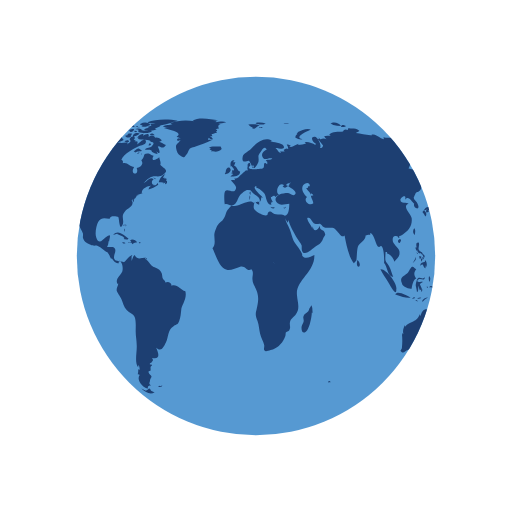
t = 0.00 s
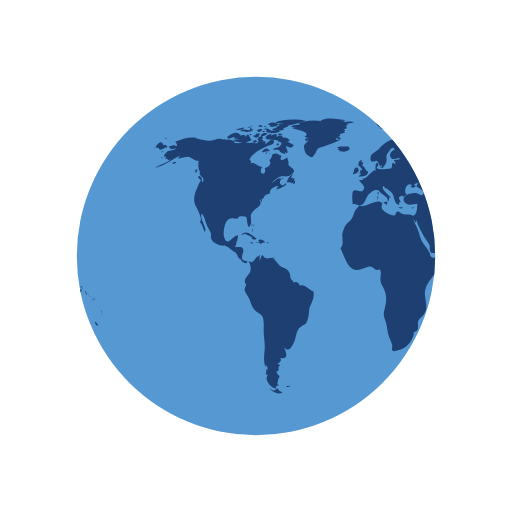
t = 0.50 s
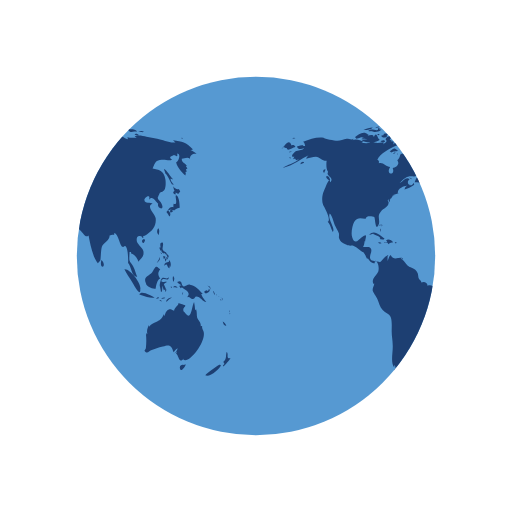
t = 1.00 s
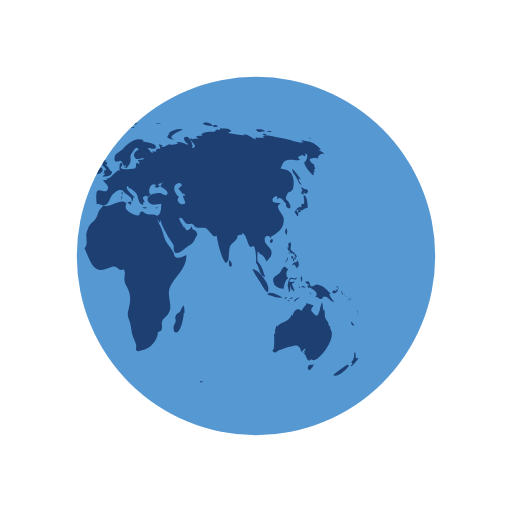
t = 1.50 s

The animated SVG that drew these frames (rendered in a browser with its animation timeline set to each time). Animation: 2 SMIL elements (animateTransform=2); one cycle of 2.00 s, repeats indefinitely.

<?xml version="1.0" encoding="utf-8"?>
<svg xmlns="http://www.w3.org/2000/svg" xmlns:xlink="http://www.w3.org/1999/xlink" style="margin: auto; background: rgba(0, 0, 0, 0) none repeat scroll 0% 0%; display: block; shape-rendering: auto;" width="104px" height="104px" viewBox="0 0 100 100" preserveAspectRatio="xMidYMid">
<defs> <clipPath id="ldio-mpflvf8plnc-cp"> <circle cx="50" cy="50" r="35"></circle> </clipPath> </defs>
<circle cx="50" cy="50" r="35" fill="#5699d2"></circle>
<g clip-path="url(#ldio-mpflvf8plnc-cp)">
  <path transform="scale(2) translate(-25 -25)" fill="#1d3f72" d="M64.4,74.4c0.3,0.3,0.2,0.3-0.3,0.3C64.1,74.3,64.2,74.5,64.4,74.4z M31.4,75.4c-0.2,0.1-0.3-0.2-0.5,0.1c0.3,0.2,0.6,0.1,0.8-0.1C31.6,75.2,31.6,75.4,31.4,75.4z M84.9,36.9c-0.3,0.2-0.8-0.1-1.1-0.5 c0.1,0.2,0.1,0.6,0.3,0.9c-0.5,0.2-0.2,0.6,0.2,0.7c0-0.1,0-0.3,0-0.4c0.2,0.1,0.4,0.2,0.5,0.3c0.2-0.2,0.2-0.3,0.4-0.5 C85.1,37.2,85,37,84.9,36.9z M85.1,40.6c0-0.6-0.1-2.1-0.6-2.4c-0.6-0.4,0.5,2.1-0.6,1.6c0,0.2-0.1,0.5,0,0.7 c-0.8-0.3-0.9,0.5-1.4,0.9c0.3,0.3,0.4,0.6,0.6,0.9c0.3-0.4,0.2-0.9-0.3-1.2c0.2,0,0.4-0.2,0.6-0.2c0.2,0,0.6,0.2,0.6,0.2 C84.2,41,84.5,40.7,85.1,40.6z M83.7,41c-0.4-0.1-0.7,0.2-0.3,0.6c0.2-0.4,0-0.1,0.3-0.2C83.8,41.2,83.6,41.1,83.7,41z M93.5,62.8 c0.1,0.5,0.3,0.9,0.7,0.8C94.1,63.3,93.8,63,93.5,62.8z M93,71.2c-0.1-0.1-2.5,1.6-2.9,2.1c0.8,0.5,2.9-1.2,3.1-2.1 C93,71.5,92.9,71.2,93,71.2z M95,69.9c-0.4,0.2-0.6,0-0.5-0.4c0,0.1-0.1,0.2-0.1,0.3c0.1-0.5,0.1-0.8-0.1-1.1 c-0.3,0.7,0.1,1.4-0.7,2c0.3,0.3,0.3,0.4-0.1,0.7c0.1,0,0.1,0.1,0.1,0.2C93.9,71.3,95,70.2,95,69.9z M82,50.6 c0.2-0.2,0.3-0.2,0.3-0.5c-0.1,0-0.3-0.1-0.4-0.1C81.9,50.2,81.9,50.4,82,50.6z M82.4,50.6c-0.3-0.4-0.2,0.1-0.1,0.5 c0.2-0.3,0.3-0.5,0.2-0.9C82.5,50.4,82.4,50.5,82.4,50.6z M82.8,49.7c-0.1,0-0.2,0-0.3,0c0,0.1,0.2,0.4,0.2,0.5c-0.1,0-0.1,0-0.2,0 c0.1,0.2,0.1,0.3,0.2,0.5c0.1-0.2,0.1-0.2,0-0.5c0.1,0,0.2,0.1,0.2,0.1C83,50.1,82.9,49.9,82.8,49.7z M81,51 c0.2-0.3,0.3-0.4,0.2-0.8c-0.1,0.5-0.4,0.8-0.6,1.2C80.8,51.3,80.9,51.1,81,51z M81.2,48.6c0.1,0.2,0.1,0.5,0.3,0.3 c0,0.4,0.3,0.6,0.6,0.6c0,0,0-0.1,0.1-0.1c0.1,0.2,0.2,0.3,0.4,0.4c0-0.7-0.6-0.5-0.8-1c-0.2-0.4,0.2-0.9,0-1.4 c-0.5-0.1-0.6,0.3-0.4,1c0,0-0.1-0.1-0.1-0.1C81.1,48.3,81.1,48.4,81.2,48.6z M83.3,52.2c0.1-0.5,0.1-1.1-0.3-1.4c0,0.1,0,0.2,0,0.3 c-0.4,0.2-0.9,0.1-0.9,0.8c0.7-0.7,0.4,0.2,1,0.5c0-0.2,0.1-0.5,0.1-0.7C83.2,52,83.3,52.1,83.3,52.2z M81.5,49.6 c0.1-0.1,0.3-0.1-0.2-0.3C81.4,49.4,81.5,49.5,81.5,49.6z M91.8,57.4c0.1,0.1,0,0.2,0.2,0.1c-0.1-0.2-0.2-0.5-0.3-0.7 C91.6,57,91.7,57.1,91.8,57.4z M90.2,57.3c0.4-0.1,1.1-0.5,0.6-0.9c-0.1,0.4-0.2,0.6-0.4,0.3c-0.1,0-0.5,0.2-0.5,0.3 C89.9,57.2,90,57.2,90.2,57.3z M90.9,56.1c0.1,0.2,0.2,0.3,0.2,0.5c0.1-0.5-0.2-0.8-0.6-0.8C90.7,55.9,90.8,56,90.9,56.1z M90.3,59 c-0.2-0.4-0.7-0.7-1-1.6c0.1,0,0.2,0,0.3,0c-0.7-0.7-1.4-1.7-2.5-1.8c-0.5-0.1-1,0.5-1.3,0.3c-0.5-0.2-0.1-1.4-1.2-0.8 c0.3,0.4,0.6,0.5,0.9,0.6c-0.2,0-0.3,0.1-0.5,0.1c0.1,0.2,0.2,0.4,0.3,0.5c0.1,0,0.2-0.2,0.2-0.2c0.6,0.5,2,1,1,2 c0.6-0.3,0.7,0.4,1.2,0.3c0.4-0.1,0.4-0.5,0.6-0.5C89.2,57.9,89.5,58.9,90.3,59z M93.2,58.5c-0.1,0.1-0.2-0.2-0.2,0.1 C93.3,58.8,93.2,58.6,93.2,58.5z M92.4,57.7c0,0-0.1-0.2-0.2-0.3C92.2,57.6,92.3,57.6,92.4,57.7z M92.9,58c0.1,0.1,0.1,0.1,0.2,0.2 c-0.2-0.2-0.3-0.3-0.5-0.4C92.7,57.8,92.8,57.9,92.9,58z M93.5,59.1C93.6,58.9,93.6,58.8,93.5,59.1z M93.5,58.7c0-0.2,0-0.4-0.2-0.6 C93.3,58.3,93.4,58.5,93.5,58.7z M81,45.9c0.1-0.5,0.2-1-0.1-1.3C80.6,45,80.6,45.5,81,45.9z M94.8,61c0,0,0.1-0.2,0-0.4 C94.7,60.8,94.8,61.1,94.8,61z M94.8,61.2c0.1,0.1,0,0.3,0.2,0.1C94.9,61.1,94.8,61.2,94.8,61.2z M29.5,76.3 c-0.4-0.8-0.5-0.2-0.7-0.2c0.2,0-0.3,0.2-0.3,0.2c-0.2,0-0.6-0.3-0.9-0.4c0.9,0.9,1.9,1.2,2.6,0.7C30,76.6,29.8,76.4,29.5,76.3z M89.6,64.4c0-0.2-0.2-0.3-0.1-0.7c-0.2,0-0.1-0.1-0.3,0c0.1-0.8-0.5-1.1-0.7-1.7c-0.1-0.5,0-1-0.2-1.6c-0.1,0.1-0.1,0.1-0.2,0.2 c0-0.5-0.1-1.1-0.2-1.6c-0.5,0.9-0.5,3.8-1.7,2.2c-0.3-0.5-0.4-0.2-0.4-0.8c0-0.3,0.4-0.5,0.4-0.7c0-0.1-1.1-0.4-1.4-0.5 c0.3,0.3-0.7,0.7-0.8,1.5c-0.5-0.2-0.7-0.4-1.1-0.2c-0.4,0.1-0.7,0.9-0.7,1.1c0,0-0.1,0.1-0.1,0.1c0-0.1,0-0.2-0.1-0.3 c-0.4,0.8-0.6,1.1-1.3,1.4c-0.6,0.3-1.1,0.4-1.6,1c0-0.1,0-0.2,0-0.3c-0.3,0.6-0.5,1.1-0.3,1.8c-0.1-0.1-0.1-0.2-0.2-0.3 c0,0.1,0,0.3,0,0.4c0-0.1-0.1-0.1-0.1-0.2c0.1,1,0.1,1.7,0,2.7c0,0.4-0.6,0.5,0,0.9c0.4,0.2,0.7-0.3,1-0.4c0.8-0.2,1.4-0.5,2.3-0.7 c1.4-0.5,1.7-0.2,2.1,1.1c0.2-0.3,0.5-0.6,0.8-0.8c-0.1,0.4-0.3,0.7-0.6,1c0.2-0.1,0.3-0.2,0.5-0.4c-0.1,0.2-0.1,0.3-0.2,0.5 c0.5,0.2,0.5,2.1,1.5,0.9c0,0.1-0.1,0.1-0.1,0.2C86.9,71.3,90.8,66.1,89.6,64.4z M85.9,71.3c-0.4-0.2-1,0.2-0.7,0.8 c0.2,0.6,0.9-0.4,1.1-0.9C86.2,71.2,86.1,71.2,85.9,71.3z M24.6,44.3c0-0.2,0.2-0.3-0.1-0.5C24.5,44,24.6,44.2,24.6,44.3z M24.2,44.9c0.1,0.1,0.1,0.2,0.1,0.4c0.1-0.2,0.1-0.3,0-0.6C24.1,44.6,24.3,44.8,24.2,44.9z M24.4,43.9c-0.2,0-0.3-0.1-0.3,0.2 C24.3,44.1,24.4,43.9,24.4,43.9z M36.2,56.9c-1-0.3-1.6-1.5-2.7-1.1c0-0.7-0.8-0.9-1.2-0.6c0-0.4-0.4-0.5-0.5-0.8 c-0.1-0.1-0.1-0.7-0.2-1c-0.3-0.7-0.6-0.8-1.2-1.1c-0.6-0.3-0.6-0.2-1.1-0.8c-0.3-0.4-0.6-0.7-1-1c0.1,0,0.2-0.1,0.3-0.1 c-0.9-0.2-1.7,0.6-2.3-0.6c-0.4,0.3-0.4,0.8-0.6,1.2c0-0.3,0-0.7,0-0.9c0.4-0.6-0.1-0.2-0.5,0.1c-0.3,0.2-0.7,0.9-1,1 c0,0-1.6-0.3-1.6-0.3c-0.8-0.7,0.1-1.4-0.1-2.2c-0.2-0.8-1.1-0.3-1.6-0.5c0.2-0.3,0.3-0.7,0.3-1.1c0.1,0,0.1,0,0.1,0.1 c0.2-1.2,0.5-1.7-0.7-0.8c-0.6,0.5-1.3,1.5-1.8,0c-0.3-0.8,0-2.4,0.4-3.1c0.7-1.1,1.6-0.5,2.3-0.6c-0.1-0.7,1.4-0.4,1.6-0.3 c0.2,0.3,0.2,2.8,0.8,1.6c0.5-1-0.4-1.7,0.5-2.7c0.6-0.7,2-1.1,1.3-2.2c0.1,0,0.1,0,0.2,0.1c0-0.2,0-0.3,0.1-0.4 c0,0.4,0,0.4-0.1,0.8c0.3-0.4,0.3-0.4,0.3-0.9c0.1,0.1,0.1,0.1,0.1,0.2c0.2-0.3,0.4-0.5,0.4-0.7c0,0,0.4-0.1,0.6-0.1 c-0.1,0-0.3,0-0.5,0c0.4-0.2,0.8-0.2,1.1-0.4c-0.1,0,0,0-0.2,0c-0.1-0.9,1.4-1.5,1.9-1.4c-0.5,0.2-0.4,0.3-0.6,0.7 c0.5-0.1,1.4-0.5,1.9-0.9c0-0.1-0.1-0.3-0.1-0.4c-0.6,1.2-1.7-0.1-0.8-0.7c-0.7-0.6-1.3,0.5-2,0.8c0.5-0.5,1.1-1.2,1.7-1.3 c0.8-0.2,1.5,0.2,2.2-0.4c1.2-0.9,0.1-1.1-0.6-1.9c0.2-0.5-0.1-0.9-0.2-1.5c-0.5,0.5-1.8,1-1.1-0.3c-0.5,0-0.6-0.4-1.2-0.4 c-1,0-0.4,0.7-1.2,1.3c0.6,0.8-0.3,1.4-0.9,1.5c0.6,1.6-1.5,1.4-0.5-0.2c-0.8,0-1.4-1-2.2-0.7c0-0.6,0.1-0.4-0.3-0.7 c0.5-1.3,2.5-2.2,3.5-2.7c0.3-0.1,1.4-0.2,1.3-0.9c-0.2-1-1.3,0.4-1.7,0.6c0.1-0.2,0-0.2,0.1-0.5c-0.2,0-0.2-0.2-0.6,0 c0.1-0.1,0.1-0.2,0.2-0.3c-0.1,0-0.2,0-0.4-0.1c0.7-0.6-0.4-1-0.8-0.1c0.5,0.5-0.1,0.7-0.5,1c0.1-0.1,0.1-0.2,0.2-0.3 c-0.5-0.2-1,0.1-1.6,0c-0.4-0.1-0.7-0.4-1.2-0.1c0,0,0.1,0.1,0.1,0.1c-0.4,0.1-1.1,0.1-1.7,0c0.1-0.1,0.3-0.1,0.4-0.2 c-0.6-0.3-1.5-0.7-2.1-0.3c0.1-0.1,0.1-0.2,0.2-0.3c-0.4,0.3-0.9,0-1.4,0c-0.6,0.1-1.2,0.4-1.8,0.4c-0.6,0-2.5-0.4-2.7-0.6 c-1.3-0.2-2.7,0.3-4,0.8c0.3,0.2,0.3,0.4,0.4,0.8c-0.2,0-0.3,0-0.5,0c0.1-0.1,0.1-0.1,0.2-0.2c-0.4,0-0.9,0.2-1.3,0.3 c0.2,0.7,0.9,0.5,1.4,0.3c-0.3,0.5-0.9,0.4-1.5,0.6c-0.5,0.2-1.4,1.3-0.4,1.1c-0.1,0.1-0.1,0.3-0.3,0.5c0.2-0.1,0.3-0.1,0.5-0.1 c0,0.1,0,0.1-0.1,0.2c0.1,0,0.1-0.1,0.2-0.1c0,0.1,0,0.1,0,0.2c0.2-0.1,0.4-0.1,0.6-0.2c-1,0.9-2.2,1-3.2,1.7 c2.1-0.4,3.5-1.8,5.4-2.6c-0.3,0.1-0.7,0.4-0.8,0.8c0.8-0.2,1.2-0.4,1.9-0.4c0.8,0.1,1.3,0.9,2.1,0.8c-0.1,0.6-0.1,1.8,0.3,2.2 c-0.6,0.8,1.3,1,0.4,2c-0.2-1.2-0.9,1-1.2,1.6c-0.4,0.8-0.5,2-0.2,2.8c0.2,0.4,1.7,3,0.9,3.3c0.6,0.7,0.6,1.2,1,2 c0.6-0.7-1.1-2.5-0.6-3.6c0.4,0.2,0.8,1.8,1,2.3c0.2,0.4,0.6,1.1,0.8,1.6c0.1,0.7-0.2,0.6,0.2,1.3c0.2,0.4,0.9,0.7,1.3,0.9 c0.5,0.3,1,0.1,1.3,0.2c0.8,0.3,1.4,1.1,2.1,1.3c0,0-0.1,0-0.1,0c0.4,0.5,0.5,0.9,0.7,1.3c0.1-0.1,0.1-0.1,0.1-0.2 c0.4,0.6,0.9,1.2,1.4,1c-0.1-0.8,0.3-0.4,0.5-0.1c0.3,0.5,0.3,1.3,0.2,1.7c-0.2,0.7-1.6,1.6-0.9,2.5c0-0.1,0.1-0.1,0.1-0.2 c0,0.6-0.4,0.8-0.3,1.5c0.1,0.3,0.7,1.2,0.9,1.6c0.3,0.7,0.5,1.6,1,2.1c0.5,0.6,1.3,0.7,1.6,1.4c0.3,0.7,0.2,2,0.2,2.8 c0,1,0.2,1.8,0.2,2.7c0.1,1.2-0.5,3.5,0.3,4.4c0-0.2,0-0.3,0-0.5c0.3,0.3,0.2,0.4,0.3,0.9c-0.1,0-0.2-0.1-0.3-0.1c0,0.5,0,0.6-0.1,1 c0.1,0,0.3,0.1,0.4,0.1c-0.8,1.1,0.7,2.6,1.6,2.7c-0.1-0.5,0.1-0.6,0.6-0.6c-0.6-0.4-0.2-0.6-0.2-1c0-0.2,0.3-0.7,0.3-0.7 c0-0.2-0.3-0.5-0.3-0.4c0-0.1-0.3-0.3-0.3-0.6c0-0.2,0.4-0.2,0.4-0.2c0.1-0.5-0.2-0.7,0.3-1c0-0.1-0.1-0.1-0.1-0.2 c-0.8,0,0-0.5,0-0.4c0.1-0.3,0.5-0.3,0.1-0.9c1.8,0.4,1.2-1.1,0.8-2c1,0.9,1.4,0,1.9-1c0.6-1.3,0.3-2.4,1.5-3.2 c0.7-0.5,0.7-0.1,1.1-1c0.3-0.8,0.3-1.4,0.4-2.2C35.4,59.7,36.6,58.3,36.2,56.9z M24.2,26.2c-0.2,0-0.3-0.1-0.5,0 C23.9,26.6,23.9,26.3,24.2,26.2z M22.4,25.3c-0.2,0.1-0.4,0.2-0.5,0.3c0.4,0.1,0.8,0,1.2,0c-0.2,0-0.4,0.2-0.6,0.2 c0.5,0,1.7,0,2-0.5c-0.2,0-0.3,0-0.4,0c0-0.1,0-0.2,0.1-0.3c-0.4,0.1-0.3-0.1-0.4,0.4C23.3,25.5,22.8,25.2,22.4,25.3z M24.2,27.3 c-0.5-0.1-0.6-1.9-1.2-0.5c0-0.6-0.7-0.4-1.2-0.3c0.1-0.1,0.1-0.1,0.2-0.2c-0.5-0.1-1.1,0.2-1.5,0.5c0.2,0,0.4,0.1,0.7,0.1 c-0.2,0-0.4,0.1-0.6,0.1c0.3,0.2,0.8,0.1,1.2,0.2c-0.4,0-0.8,0.1-1.2,0.1C21.2,28.1,23.6,27.9,24.2,27.3z M24,24.9 c0-0.3-0.3-0.1-0.7,0C23.6,25,23.8,24.9,24,24.9z M21.6,25.4c0.4-0.1,0.9-0.1,1.2-0.5c-0.6,0-1.2,0.2-1.8,0.5 C21.2,25.4,21.4,25.4,21.6,25.4z M32.4,34.8c-0.1,0-0.2,0.2-0.3,0c0,0,0.1-0.1,0.1-0.1c-0.1,0-0.3,0-0.4,0c0.2-0.2,0.3-0.5,0.5-0.7 c-0.6,0.1-1.2,1.1-1.3,1.6c0.3,0,0.7,0,1,0.1c-0.1,0.1-0.1,0.1-0.2,0.2c0.1-0.1,0.4-0.2,0.5-0.3c0,0.1,0,0.2-0.1,0.4 c0.4,0,0.5-0.3,0.4-0.7c-0.1,0-0.1,0-0.2,0.1c0-0.1,0.1-0.2,0.1-0.3C32.6,34.9,32.5,34.9,32.4,34.8z M14,35c0.7,0.6,0.5-0.1,0.2-0.5 C13.7,34.1,13.5,34.6,14,35z M19.6,27.1c0.8-0.1,1.5-0.7,2.3-0.8c-0.9-0.9-1.9,0-2.6,0.5C19.5,26.8,19.5,27,19.6,27.1z M27.7,29.4 c-0.8-0.6-0.7-0.5-1.6,0.2c0.1,0,0.4,0.2,0.3,0.2C27,29.4,27.6,29.7,27.7,29.4z M13.3,33.1c-0.2,0.2-0.3,0.4,0,0.7 c0.1-0.2,0.2-0.5,0.3-0.7C13.4,33.1,13.4,33.1,13.3,33.1z M27.5,30.1c0.1,0,0.1,0.3,0.2-0.1C27.6,30,27.6,30.1,27.5,30.1z M29.8,36 c-0.1,0,0-0.3-0.2-0.1c0.3,0.2,0.2,0.2,0.6,0.1C30.1,36.1,29.9,36.1,29.8,36z M26.7,30c0.2,0,0.3,0.1,0.6-0.2 C27,29.8,26.9,29.9,26.7,30z M30.5,35c-0.2-0.2-0.3-0.3-0.6-0.3C30.1,34.9,30.3,34.9,30.5,35z M27,25.3c0,0.2,0.1,0.2,0,0.5 c0.7,0.2,2.2,0.4,2.7-0.2c-0.7-0.3-1.4,0.1-2.1-0.2c0,0,0.1-0.1,0.1-0.1c-0.4-0.2-0.8-0.3-1.3-0.1C26.7,25.3,26.8,25.3,27,25.3z M26.8,24.9c0.2,0,0.3,0,0.5,0C27.2,24.8,26.9,24.9,26.8,24.9z M27.5,24.4c0.1,0,0.2,0,0.4,0c-0.1,0.1-0.2,0.1-0.3,0.2 c0.6,0.4,1.2,0,1.8-0.2c-0.5-0.6-1.3-0.6-2-0.2C27.3,24.4,27.4,24.2,27.5,24.4z M26.3,25.8c0.2,0,0.3,0.1,0.5-0.1 C26.6,25.6,26.1,25.4,26.3,25.8z M27,24.8c-0.1-0.2-0.1-0.3-0.5,0C26.8,24.9,26.8,24.7,27,24.8z M29.7,26.4c0.1,0,0.3,0,0.5,0 c-0.2-0.3-0.6-0.4-0.9-0.2C29.4,26.5,29.4,26.4,29.7,26.4z M26.9,26c-0.5-0.1-0.9,0.1-1,0.7c0.5-0.1,1-0.3,1.4-0.6 C27.1,26.1,27,26,26.9,26z M31.5,27.3c-0.4-0.3-0.7-0.5-1.2-0.4c-0.2-0.6-0.9-0.4-1.3-0.2c0.3-0.8-0.6-0.5-1-0.2 c0-0.1,0-0.1-0.1-0.2c0.1-0.1,0.2-0.1,0.3-0.2c-0.6,0-1.1,0.2-1.4,0.8c0.1,0,0.2,0,0.3,0C27.1,27,27,27,26.9,27.1 c0.6,0.3,2.7,0.1,2.5,0.6c0.8,0.1,0.7,0.4,0.2,0.9c-0.3,0.3-0.9,0.1-1.3,0.6c0.5,0.2,0.9-0.2,1.4,0.3c0,0-0.1,0.1-0.1,0.1 c0.4,0.3,0.8,0.5,1.2,0.5c-0.1-0.2-0.2-0.5-0.4-0.7c1.4,1.5,0.5-0.9,0.4-0.7c0.3-0.6,0.9,0.8,1.6-0.4c-0.5-0.1-0.8-0.5-1.3-0.6 c0.2-0.1,0.3-0.1,0.5-0.2C31.6,27.5,31.5,27.4,31.5,27.3z M25.7,24.7c0.2,0.1,0.4,0.1,0.6,0.1c-0.1-0.4-0.5-0.5-0.9-0.3 c0.1,0,0.1,0,0.2,0.1c-0.1,0-0.2,0.1-0.3,0.1C25.4,24.7,25.5,24.7,25.7,24.7z M29,24c0.5,0.1,0.9,0.1,1.4,0.1 c-0.3,0.1-0.7,0.1-1,0.1c0.1,0.2,0,0.1,0.2,0.3c-0.2,0.1-0.5,0.2-0.8,0.3c0.2,0.1,0.3,0.2,0.4,0.3c-0.4-0.2-0.8,0-1.1,0.3 c0.7,0.1,1.9,0.3,2.5-0.2c-0.1,0-0.2,0-0.4,0c0.4-0.3,1-0.4,1.2-0.7c-0.1,0-0.2,0-0.3,0c0.9,0,1.8-0.4,2.7-0.6c-0.1,0-0.3,0-0.4,0 c0.4-0.1,0.9-0.1,1.3-0.3c-1.6-0.4-4.4-0.4-5.9,0.3C28.9,23.8,28.9,23.9,29,24z M29.5,28.2c-0.2-0.3-0.3-0.3-0.5,0.2 C29.3,28.4,29.4,28.3,29.5,28.2z M24.4,24.6c-0.2,0-0.4-0.1-0.6,0.1C24,24.7,24.2,24.6,24.4,24.6z M25,27.4c-0.2,0-0.4,0-0.7,0.2 c0.3,0.2,0.6,0.2,0.9,0.1C25.2,27.4,25.1,27.5,25,27.4z M24.4,26.5c0.4,0.5,0.9,0.5,1.3,0c-0.1,0-0.2-0.1-0.2-0.1 c0.2-0.1,0.2-0.1,0.3-0.3c-0.4,0-0.9-0.1-0.9,0.3C24.7,26.4,24.6,26.5,24.4,26.5z M25.3,25.7c0.4,0.2,0.9-0.1,0.9-0.5 c-0.4,0-0.8,0-1.1,0.4C25.5,25.4,25.3,25.7,25.3,25.7z M78.1,46.7c-0.7,0.3-0.2,0.9,0,0.7C78.4,47,78.4,46.8,78.1,46.7z M24.7,46.8 c0.2,0,0.3,0,0.4-0.2c-0.8-0.5-2-1.9-3-0.7c0.3-0.1,0.6-0.2,0.9-0.3c0,0-0.1,0.1-0.1,0.1c0.6,0.3,1,0.3,1.4,0.8 c-0.1,0.1-0.1,0.2-0.2,0.2C24.3,46.7,24.5,46.8,24.7,46.8z M55.7,40.5c-0.1,0.1-0.2,0.1-0.4,0.1c0.4,0.2,0.3,0.1,0.6-0.2 C55.9,40.4,55.8,40.4,55.7,40.5z M49.5,32.8c0.1-0.4,0.2-0.6-0.3-0.4C49.2,32.7,49.3,32.7,49.5,32.8z M48.9,38.1 c0-0.3,0.1-0.4,0-0.7C48.6,37.7,48.8,37.8,48.9,38.1z M45.1,32.6c0.1-0.1,0.1-0.3,0.2-0.1c0,0.1,0.4,0.4,0.4,0.6 c0,0.4-0.6-0.1-0.3,0.6c-0.1,0-0.2,0.1-0.3,0.1c0.1,0,0.3,0.2,0.5,0.2c-0.2,0.1-0.4,0.3-0.6,0.5c0.7,0,1.9,0,1.9-1 c-0.6-0.2-0.6-1-1.2-1.2c0.2-0.2,0.2-0.5,0.3-0.6c-0.2,0-0.3,0-0.5,0c0.1-0.1,0.2-0.3,0.3-0.4C45,31.2,44.9,32,45.1,32.6z M53.3,40.5c-0.2,0-0.2,0.1-0.4-0.1c0,0.1,0,0.1,0,0.2c0.3,0.1,0.5,0.2,0.8,0C53.5,40.5,53.5,40.5,53.3,40.5z M41.5,27.3 c-0.3,0-0.6,0-0.9,0c0-0.1,0.2-0.4,0.2-0.4c0.3,0.3,0.4,0.3,0.8,0.3c-0.2-0.3-0.2-0.4-0.6-0.6c0.1,0,0.3,0,0.5,0 c-0.1-0.1,0-0.2-0.2-0.4c0.3,0,0.5-0.1,0.7-0.2C42,26,42,26,41.9,26c0.2,0,0.3,0,0.5,0c-0.1-0.1-0.2-0.2-0.2-0.3 c0.3-0.2,0.3-0.2-0.1-0.5c0.2,0,0.5-0.1,0.7-0.1c-0.3-0.4-0.2-0.7,0.3-0.9c-0.2,0-0.3,0-0.5,0c0.5,0,1-0.2,1.6-0.3 c-0.6-0.3-1.5-0.1-2.1,0c0.1-0.1,0.2-0.1,0.2-0.2c-0.6-0.1-1.3-0.1-1.9-0.1c0.7,0,1.5,0.1,2.2-0.1c-1.4-0.2-3.8-0.7-5,0.1 c0.1,0,0.3,0.1,0.4,0.1c-1.6-0.3-3.3-0.2-4.8,0.4c0.2,0,0.3,0.1,0.5,0.1c-0.6,0.3-1.4,0.1-1.9,0.5c0.4,0.1,0.8,0.2,1.2,0.2 c-0.3,0-0.7,0-1,0.1c0.2,0.2,4.1,0.7,2.5,1.7c0.3,0.1,0.5,0.2,0.8,0.4c-0.9-0.5-1,0.9,0,0.2c-0.6,1-1.2,0.7-0.8,2.1 c0.2,0.7,0.5,0.9,0.9,1.1c0.7,0.4,0.6,0.2,1.1-0.4c0.1-0.1,0.4-0.9,0.6-1.1c0.4-0.3,0.8-0.2,1.1-0.4C39.3,28.2,40.4,27.9,41.5,27.3z M25.3,47.4c0.3,0.1,0.4-0.1,0.6,0.3c0.2-0.4,0.6-0.3,0.9-0.4c-0.3-0.4-0.9-0.7-1.4-0.4c0.2,0.2,0.1,0.2,0.3,0.4 c-0.2,0-0.3,0.1-0.6,0C25,47.6,25.1,47.4,25.3,47.4z M80.8,58.3c0.1,0,0.2-0.1,0.3-0.1C81,58,80.7,58,80.5,58.4 C80.6,58.4,80.7,58.3,80.8,58.3z M82.5,56.6c-0.2-0.4-0.3-0.7-0.5-1.1c0.2-0.1,0.3-0.3,0.5-0.3c0-0.1,0-0.1,0-0.2 c-0.4,0.2-1.4,0.1-0.8-0.4c0.5-0.4,1.2,0.5,1.3-0.5c-0.4,0.6-0.9,0-1.3,0.2c-0.3,0.2-0.5,1.1-0.5,1.5c0,0,0.3,1.2,0.2,1.2 c0.4,0.2,0.2-0.9,0.4-1.2c0,0.4,0.1,0.6,0.2,0.9c0.1-0.1,0.2-0.1,0.3-0.2c-0.1,0.3,0,0.3,0,0.5C82.5,56.9,82.4,56.8,82.5,56.6z M78.5,55.3c0.1,0.8,1.5,1.1,1.9,1.1c0.1-0.7,0.3-1.8,0.9-2c-0.6-0.8-0.4-1.3,0-1.8c-0.4-0.2-0.5-0.6-0.8-0.5 c-0.3,0.1-0.6,0.9-0.8,1.1C79.1,53.9,77.9,54,78.5,55.3z M85.8,57.1c-0.1,0.1-0.2,0-0.2,0.5C85.8,57.4,85.7,57.2,85.8,57.1z M83.6,56c-0.1,0-0.2,0-0.3,0C83.6,56.5,83.5,56.1,83.6,56z M81.6,58.9c-0.1-0.2-0.1-0.4-0.5-0.3C81.3,58.8,81.4,58.8,81.6,58.9z M82.3,58.2c-0.1-0.2-0.5-0.1-0.8,0.1C81.7,58.4,82,58.3,82.3,58.2z M78.7,58c0.5,0.1,1,0.2,1.5,0.1c-0.6-0.3-2.6-1.5-3-0.6 C77.7,57.7,78.2,57.8,78.7,58z M77.4,56.5c0.3-1-2-4.1-3.1-3.9c0.4,0.9,1,1.6,1.5,2.5C76,55.4,77.5,58.3,77.4,56.5z M84.2,56.1 c0.2,0.1,0.3,0,0.5,0.2c-0.2-0.5-0.6-0.6-0.9-0.2C84,56.1,84.1,56.1,84.2,56.1z M83.9,55.1c0.1-0.4,0.3-0.8-0.1-1.2 C83.7,54.3,83.7,54.7,83.9,55.1z M82.7,58.8c0.2-0.3,0.6-0.5,0.9-0.7c-0.5,0-1,0.2-1.2,0.8C82.5,58.9,82.6,58.9,82.7,58.8z M44.1,33.6c-0.1,0.1-0.1,0.3-0.2,0.4c0.4,0.1,1.4-0.5,1.1-1C44.7,32.3,44,33,44.1,33.6z M41.8,29.6c0.5,0.1,1.1-0.1,1.5-0.5 c0-0.1-0.2-0.4-0.2-0.5c-0.6,0.1-1.9-0.2-2.3,0.3c0.2,0,0.3,0.1,0.5,0.1c-0.1,0-0.2,0.1-0.4,0.2c0.2,0.1,0.3,0.1,0.5,0.2 c-0.1,0.1-0.2,0.1-0.2,0.2C41.4,29.5,41.6,29.5,41.8,29.6z M48.7,38.5C48.8,40.2,49,37.2,48.7,38.5z M50.5,39.4 c-0.2,0-0.4,0.1-0.6,0c0.1,0.3,0.4,0.5,0.7,0.6C50.7,39.5,50.6,39.5,50.5,39.4z M24.1,47.3c-0.1,0.1-0.2-0.1-0.2,0.1 c0.3,0.2,0.3,0.2,0.6,0.1C24.4,47.3,24.3,47.4,24.1,47.3z M70,51c-0.1-0.1-0.1-0.1-0.2-0.2C69.3,52.7,70.9,52.3,70,51z M61,60.2 c0-0.2-0.1-0.4-0.2-0.6c-0.1,0.3-0.3,0.5-0.4,0.7c-0.1,0.8-0.9,0.8-1.1,1.4c-0.2,0.4,0.1,0.7,0,1.1c-0.1,0.4-0.3,0.6-0.4,1 c-0.1,1.2,0.5,1.5,1.1,0.7c0.5-0.7,0.9-2.6,0.9-3.5c0,0.1,0.1,0.2,0.1,0.2C61.1,60.9,61,60.6,61,60.2z M74.3,48.1 c-0.9,0.8-1-2.4-2-2.6c0,0.2,0,0.2,0,0.4c-0.3-0.1-0.5,0-0.9,0.1c0.1,0.9-1.3,1.5-1.5,2.2c-0.2,0.6-0.2,2.1-0.3,2.7 c-0.1,0.1-0.3,0.4-0.5,0.5c-1-1.2-1.5-3.8-1.8-5.4c-0.6,0.6-1.1-0.6-1.6-1c-0.5-0.5-0.4-0.4-1.1-0.5c-0.5-0.1-0.9,0.1-1.3-0.1 c-0.4-0.2-0.5-0.6-0.8-0.7c-0.3-0.1-0.5,0.2-1,0c-0.7-0.3-0.8-1.5-1.5-1.1c0.1,0.9,0.8,1.3,1,2.1c0-0.2,0.1-0.4,0.1-0.5 c0.1,1.3,1,0.8,1.4-0.1c-0.1,0.9,0.5,0.7,0.8,1.1c0.4,0.8,0.2,0.6-0.1,1.2c-0.4,1-0.6,1.2-1.5,1.7c-0.6,0.4-2,1.9-2.6,1.1 c-0.3-0.4-0.1-0.9-0.2-1.3c-0.2-0.5-0.7-1-0.9-1.4c-0.4-0.8-1.8-3-1.6-3.7c0,0.3-0.2,0.5-0.2,0.7c-0.2-0.3-0.4-0.5-0.5-0.9 c0.1,0.8,0.6,1.5,0.9,2.2c0.3,0.7,0.4,1.4,0.7,2.1c0.3,0.7,2,2.5,1.7,3c0.5,0.9,1.8,0.2,2.4-0.1c0.1,3.4-3.7,4.9-3.4,7.8 c0.1,1.4,0.7,2.7-0.3,3.9c-0.7,0.8-1,0.7-1.1,1.7c0,0.5,0.2,0.8-0.1,1.3c-0.1,0.2-0.6,0.3-0.7,0.5c0,0.1,0,0.5-0.1,0.7 c-0.2,0.5-0.5,1.1-0.9,1.5c-0.5,0.6-0.9,0.8-1.4,1c-0.2,0.1-1.4,0.4-1.5,0.4c-0.6-0.2-0.2-0.7-0.3-1.2c-0.2-0.8-0.6-1.4-0.8-2.2 c-0.2-0.9-0.2-1.6-0.5-2.5c-0.3-0.8-0.5-1.3-0.2-2.2c0.3-1.4,0.5-2.2,0.1-3.5c-0.3-1-0.9-1.5-0.9-2.5c0-0.8,0.3-1.3-0.2-1.9 c-0.9,0.6-1.1-0.8-2.2-0.5c-0.7,0.2-1.9,0.8-2.6,0.6c-1.5-0.3-2.2-3.1-2.8-4.2c0.8-0.8,0.2-2.2,0.4-3c0.1-0.4,0.4-1.2,0.6-1.5 c0.4-0.6,0.9-0.7,1.2-1.3c0.5-0.8,0.3-1.3,1-2c0.8-0.9,0.3-0.3,1.4-0.5c0.9-0.1,2.7-1.4,3.4-0.6c0.1,0,0.2-0.1,0.2-0.1 c-0.2,0.8-0.3,1.2,0.3,1.7c0.5,0.4,1.7,1.1,2.2,0.8c0.1,0,0-0.6,0.5-0.7c0.2-0.1,0.7,0.4,0.9,0.5c0.5,0.2,1.7-0.1,1.9,0.3 c0.9,0.2,1-1.5,1-2.3c-0.6,0-1.4,0.3-1.9,0.1c-1.2-0.5-0.9-1.5,0-1.9c0.4-0.2,1.1-0.3,1.6-0.3c0.4,0,1,0.7,1.4,0.3 c0.6-0.6-0.9-1.3-1.3-1.6c0.3-0.4,0.2-0.2,0.2-0.5c0.1-0.1,0.2-0.1,0.4-0.2c-0.4-0.1-1.6,0.5-0.6,0.6c-0.4,0.4-0.8,0.5-1.1,0.1 c0.1-0.1,0.2-0.1,0.3-0.2c-1-0.9-1.9,1.4-1,1.8c-0.2,0.1-0.5,0.3-0.7,0.5c-0.2-0.4-0.3-0.3-0.7-0.2c0.1,0.1,0.1,0.1,0.2,0.2 c-0.3-0.1-0.2,0.1-0.4-0.1c0,0.5,0.2,0.7,0.4,1.1c-0.1,0-0.2-0.1-0.3-0.1c0.1,0.2,0.1,0.2-0.1,0.2c0,0.1,0.1,0.2,0.1,0.4 C52,40,52,38.4,51.7,37.9c-0.3-0.5-1.4-1.3-1.6-1.2c-0.1-0.2,0-0.2,0-0.3c-1.3,0,1.2,2,1.3,2.3c-0.7-0.5-0.1,0.3-0.7,0.8 c0.3-1-0.8-1.3-1.3-1.8c-0.6-0.6-0.2-0.5-0.9-0.6c-0.5-0.1-1.1,0.5-1.3,0.7c-0.8,0.6-0.7,1.7-1.5,2.2c-0.8,0.5-1.1-0.4-1.8-0.1 c-0.1-0.5-0.2-2.3,0.1-2.6c0.4-0.5,1.5,0.4,1.9-0.1c0.7-0.8-0.5-1.5-0.8-2c0.3,0,0.5-0.1,0.8,0c0-0.1-0.1-0.3-0.1-0.4 c0.5,0.3,0.9-0.3,1.2-0.6c0.3-0.3,0.8-0.7,1-0.9c0.1-0.2,0.3,0.2,0.4-0.1c0,0-0.1-0.3-0.1-0.4c0.2-0.4-0.2-0.8,0.5-1 c0,0.1,0.1,0.4,0.1,0.5c-1.1,0.9,1.1,0.8,1.5,0.7c0.6-0.1,0.7,0.1,1.1-0.3c0.2-0.2-0.2-1.4,0.7-0.6c0-0.2,0-0.3,0-0.5 c-0.2-0.1-0.1-0.1-0.3-0.3c0.5-0.2,0.9,0,1.3-0.3c-0.6-0.4-1.5,0.5-1.9-0.3c-0.4-0.7,0.2-1.2,0.8-1.5c-0.5-0.8-0.9,0.1-1.2,0.5 c-0.7,0.9-0.3,0.8-0.4,1.8c0,0.2-0.6,1.4-0.9,1.3c-0.4-0.1-0.7-1.2-1-1.4c-0.3-0.1-1.5,0.8-1.2-0.8c0.1-0.6,1.1-1,1.6-1.5 c1-1.1,2.6-2.5,4.1-1.6c-0.1,0-0.2,0.1-0.3,0.1c0.4,0.2,2.3,0.3,2.6,0.9c0.4,1-1.2,0.3-1.6,0.4c0.5,0.3,0.5,0.9,1.1,1 c-0.1-0.1-0.1-0.2-0.2-0.3c0.2,0,0.6,0,0.9,0c-0.1-0.1-0.1-0.2-0.2-0.3c0.3-0.3,0.6-0.4,0.9-0.2c0-0.3-0.1-0.6-0.3-0.9 c0.4,0,0.6,0.1,0.8,0.3c-0.1,0-0.2,0-0.3,0c0.4,0.6,1.1-0.3,1.9-0.4c-0.1,0.1-0.1,0.1-0.2,0.2c0.5,0,1.2-0.1,1.6-0.3 c-0.1-0.1-0.2-0.1-0.3-0.2c0.6-0.2,1.5,0.2,2.1,0.5c0-0.1,0.1-0.1,0.1-0.2c-0.7-0.3-1.2-1.5-0.2-1.4c0.5,0,1.4,1.7,1,2.2 c0.4,0,0.5-0.1,0.6-0.5c-0.4-0.4-0.6-0.8-1-1.2c0.1-0.1,0.2-0.1,0.3-0.2c-0.1-0.1-0.1-0.2-0.2-0.2c0.2,0.2,0.4,0.4,0.6,0.6 c-0.1-0.1-0.1-0.2-0.2-0.2c0.4-0.2,0.8-0.2,1.2,0c-0.3-0.2-0.3-0.4-0.5-0.6c0.4-0.1,0.9-0.1,1.3-0.1c-0.1-0.1-0.2-0.1-0.3-0.2 c0.6-0.7,1.8-0.5,2.7-0.6c0.1-0.4,0.5-0.5,0.9-0.3C68.1,25,68,25,67.9,25c0.7,0.2,1.8-0.1,2.3,0.6c-0.2,0.1-0.5,0.3-0.7,0.4 c1.1,0.1,2.1,0.5,3.2,0.4c-0.1-0.1-0.1-0.2-0.2-0.2c1.1,0,1.5,0.7,2.5,1c0-0.1-0.1-0.2-0.1-0.4c0.6,0.2,1.2,0.1,1.8,0.1 c-0.1-0.1-0.3-0.2-0.4-0.3c0.5-0.3,1.7-0.1,2.3,0.1c0.7,0.2,1.4,0.2,2.1,0.4c1.1,0.2,2.5,0.9,3.6,0.7c-0.2-0.1-0.3-0.2-0.5-0.4 c1.8,0.3,2.5,0.3,3.9,1.8c-0.2,0-0.2,0.1-0.5,0.1c0.4,0.2,0.9,0.4,1.2,0.8c-0.6-0.2-1.3,0.2-1.3,0.9c-0.5-0.4-1.1,0-1.6,0 c0,0.9,0.6,0.7,1,1.4c-0.1,0-0.1,0-0.2,0c0.1,0.2,0.2,0.3,0.3,0.5c-0.1,0.1-0.2,0.1-0.3,0.2c0.1,0.1,0.1,0.3,0.2,0.4 c-0.1,0-0.2,0.1-0.3,0.1c0.2,0.4,0,0.4,0,0.7c-0.7-0.7-1.6-1.6-1.8-2.6c0.5-0.2,1-1.7,0.2-1.7c0.2,1-0.4,0.2-0.7,0.3 c-0.4,0.2-1.1,0.3-0.3,0.9c-0.6,0.3-1.3-0.1-2,0c-1.2,0.1-1.2,0.4-1.8,1.7c1.2,0.2,2.2,0.4,2.5,2.1c0.1,0.6,0.1,1.6-0.2,2.1 c-0.4,0.5-0.6,0.3-0.9,0.6c0,0-0.4,0.9-0.4,0.9c0.1,0.5,0.3,0.4,0.6,0.9c1.1,1.9-0.9,1.2-0.5,0.3c-0.2-0.2-0.7-0.8-0.7-0.8 c-0.4-0.2-0.5-0.6-1.1,0c0.4-1.3-0.9-0.4-0.9,0c0,0.9,1.3,0.4,1.6,0.8c-1.4,0.4,0.5,2.1,0.6,2.8c0.2,1.5-0.7,2.5-1.6,3.1 c-0.3,0.2-0.4,0.3-0.8,0.4c-0.1,0,0.1,0.4-0.1,0.4c-0.1,0-0.2-0.3-0.2-0.3c-0.1,0-1-0.5-1,0.7c0,0.8,1.1,1.3,1.3,2.1 c0.2,1.1-0.4,1.4-1,2.1c0-0.5-0.9-1.6-1.4-1.6c0-0.1,0-0.2,0-0.3c-0.1,0-0.2,0-0.3,0c0,0.6-0.1,1.2,0,1.7c0.1,0.4,0.5,0.7,0.7,1.1 c0.4,0.8,0.5,1.3,0.8,2.1c-1.2-0.2-1.1-2-1.8-2.8c0,0.1,0,0.2,0,0.2C75.1,51,75,47.7,74.3,48.1z M53.6,51.4 c-0.1-0.1-0.1-0.1-0.2-0.2C53.5,51.3,53.5,51.4,53.6,51.4z M61.2,39.7c-0.1-0.7-0.4-0.9-0.5-1.5c0.3,0.1,0.3,0,0.5,0 c-0.2-0.4-0.5-0.6-0.5-0.1c-0.1-0.7-0.6-0.8-0.9-1.4c0.1,0,0.2,0,0.3,0c0.2-0.4-0.1-0.3,0.4-0.3c0.1-1-1-0.7-1.3-0.2 C58.7,37,59.4,38,60,38.5C59.1,39.1,60.4,40.4,61.2,39.7z M50.4,24.2c0.4,0.2,1,0.2,1.5-0.1c-0.6-0.2-1.4-0.2-2-0.1 C50.1,24.2,50.2,24.2,50.4,24.2z M51,25c0.1,0,0.3-0.1,0.4-0.1c-0.3-0.1-0.5-0.1-0.8-0.1c0.1,0.3,0.1-0.1,0,0.2 C50.8,24.9,50.9,24.9,51,25z M49.1,24.8c0.1,0,0.2,0.1,0.3,0.1c-0.1,0-0.1,0.1-0.2,0.1c0.7,0.5,0.8-0.4,1.5-0.5 c-0.9-0.3-1.4-0.2-2.2-0.2C48.7,24.5,48.9,24.7,49.1,24.8z M27.1,47.3c0.1,0.1,0,0.4,0.4,0.1C27.4,47.3,27.3,47.3,27.1,47.3z M55.6,24.1c0.3,0.1,0.6,0,0.9-0.1c-0.5,0-0.8,0-1.3,0C55.5,24,55.7,24.2,55.6,24.1z M57.7,26.9c0.4,0.2,0.9,0.4,1.4,0.3 c-2-0.4,1.3-1.7,1.6-1.9c-0.7-0.3-1.8,0.1-2.5,0.5c-0.1,0.2,0,0.1-0.3,0.4c0.1,0,0.1,0,0.2,0C57.7,26.4,57.7,26.6,57.7,26.9z M65.1,24.4c0.5,0.1,1,0.2,1.5,0.2c-0.4-0.6-1.5-0.9-2.1-0.4C64.7,24.1,64.8,24.3,65.1,24.4z M75.7,25.8c0.3-0.1,0.7-0.1,1.1-0.1 c-0.3-0.5-1.3-0.5-1.8-0.4C75.2,25.7,75.4,25.8,75.7,25.8z M67.6,24.6c-0.5-0.2-0.9-0.4-1,0.2C67,24.8,67.5,24.8,67.6,24.6z M76.6,26.1c-0.2,0.1-0.2,0-0.3,0.2c0.3,0.1,0.6,0.1,0.8,0.1C77,26.2,76.8,26.1,76.6,26.1z M5,29.1C5,29.1,5,29.1,5,29.1z M7.7,27 c-0.2-0.1-0.3-0.2-0.6,0.1C7.3,27.1,7.5,27,7.7,27z M82.3,33.9c0.6,0.5,0.9,1.6,1.4,2.3c0-0.1,0-0.2,0-0.3c0.1,0.1,0.2,0.2,0.3,0.2 c-0.3-0.4-0.7-0.7-0.7-1.2c0.2,0,0.3,0.1,0.5,0.1c-0.6-0.6-1.2-1.8-1.8-2C82.1,33.3,82.2,33.4,82.3,33.9z M5.5,28.8 c0,0,0.3,0.1,0.5,0.1c0.1,0.8,1.1-0.1,1.7-0.2c-0.2-0.5-0.7-0.4-1-0.2c0.1-0.1,0.2-0.1,0.2-0.2C6.4,27,5.6,28.5,5,29.1 C5.2,28.9,5.7,28.4,5.5,28.8z M77.6,25.8c0.2,0,0.3,0.1,0.5-0.1c-0.3-0.1-0.7-0.1-1.1-0.1C77.2,25.7,77.3,25.7,77.6,25.8z M85.8,27.1c-0.1-0.1-0.2-0.2-0.3-0.2c0,0-0.1,0.1-0.1,0.1C85.6,27.1,85.7,27,85.8,27.1z M28.5,50.6c0,0,0.1,0.3,0.2-0.2 C28.6,50.3,28.5,50.6,28.5,50.6z M7.1,29.7c-0.3-0.1-0.4-0.2-0.7,0C6.6,29.8,6.8,29.7,7.1,29.7z M9.2,31.6c-0.3,0.1-0.5,0.1-0.5,0.5 c0.2-0.1,0.5-0.2,0.7-0.3C9.3,31.5,9.3,31.7,9.2,31.6z M6.4,30.8c0.2,0,0.3,0.3,0.4,0C6.7,30.7,6.5,30.8,6.4,30.8z">
    <animateTransform attributeName="transform" type="translate" repeatCount="indefinite" dur="2s" keyTimes="0;1" values="-100 0;0 0"></animateTransform>
  </path>
  <path transform="scale(2)" fill="#1d3f72" d="M64.4,74.4c0.3,0.3,0.2,0.3-0.3,0.3C64.1,74.3,64.2,74.5,64.4,74.4z M31.4,75.4c-0.2,0.1-0.3-0.2-0.5,0.1c0.3,0.2,0.6,0.1,0.8-0.1C31.6,75.2,31.6,75.4,31.4,75.4z M84.9,36.9c-0.3,0.2-0.8-0.1-1.1-0.5 c0.1,0.2,0.1,0.6,0.3,0.9c-0.5,0.2-0.2,0.6,0.2,0.7c0-0.1,0-0.3,0-0.4c0.2,0.1,0.4,0.2,0.5,0.3c0.2-0.2,0.2-0.3,0.4-0.5 C85.1,37.2,85,37,84.9,36.9z M85.1,40.6c0-0.6-0.1-2.1-0.6-2.4c-0.6-0.4,0.5,2.1-0.6,1.6c0,0.2-0.1,0.5,0,0.7 c-0.8-0.3-0.9,0.5-1.4,0.9c0.3,0.3,0.4,0.6,0.6,0.9c0.3-0.4,0.2-0.9-0.3-1.2c0.2,0,0.4-0.2,0.6-0.2c0.2,0,0.6,0.2,0.6,0.2 C84.2,41,84.5,40.7,85.1,40.6z M83.7,41c-0.4-0.1-0.7,0.2-0.3,0.6c0.2-0.4,0-0.1,0.3-0.2C83.8,41.2,83.6,41.1,83.7,41z M93.5,62.8 c0.1,0.5,0.3,0.9,0.7,0.8C94.1,63.3,93.8,63,93.5,62.8z M93,71.2c-0.1-0.1-2.5,1.6-2.9,2.1c0.8,0.5,2.9-1.2,3.1-2.1 C93,71.5,92.9,71.2,93,71.2z M95,69.9c-0.4,0.2-0.6,0-0.5-0.4c0,0.1-0.1,0.2-0.1,0.3c0.1-0.5,0.1-0.8-0.1-1.1 c-0.3,0.7,0.1,1.4-0.7,2c0.3,0.3,0.3,0.4-0.1,0.7c0.1,0,0.1,0.1,0.1,0.2C93.9,71.3,95,70.2,95,69.9z M82,50.6 c0.2-0.2,0.3-0.2,0.3-0.5c-0.1,0-0.3-0.1-0.4-0.1C81.9,50.2,81.9,50.4,82,50.6z M82.4,50.6c-0.3-0.4-0.2,0.1-0.1,0.5 c0.2-0.3,0.3-0.5,0.2-0.9C82.5,50.4,82.4,50.5,82.4,50.6z M82.8,49.7c-0.1,0-0.2,0-0.3,0c0,0.1,0.2,0.4,0.2,0.5c-0.1,0-0.1,0-0.2,0 c0.1,0.2,0.1,0.3,0.2,0.5c0.1-0.2,0.1-0.2,0-0.5c0.1,0,0.2,0.1,0.2,0.1C83,50.1,82.9,49.9,82.8,49.7z M81,51 c0.2-0.3,0.3-0.4,0.2-0.8c-0.1,0.5-0.4,0.8-0.6,1.2C80.8,51.3,80.9,51.1,81,51z M81.2,48.6c0.1,0.2,0.1,0.5,0.3,0.3 c0,0.4,0.3,0.6,0.6,0.6c0,0,0-0.1,0.1-0.1c0.1,0.2,0.2,0.3,0.4,0.4c0-0.7-0.6-0.5-0.8-1c-0.2-0.4,0.2-0.9,0-1.4 c-0.5-0.1-0.6,0.3-0.4,1c0,0-0.1-0.1-0.1-0.1C81.1,48.3,81.1,48.4,81.2,48.6z M83.3,52.2c0.1-0.5,0.1-1.1-0.3-1.4c0,0.1,0,0.2,0,0.3 c-0.4,0.2-0.9,0.1-0.9,0.8c0.7-0.7,0.4,0.2,1,0.5c0-0.2,0.1-0.5,0.1-0.7C83.2,52,83.3,52.1,83.3,52.2z M81.5,49.6 c0.1-0.1,0.3-0.1-0.2-0.3C81.4,49.4,81.5,49.5,81.5,49.6z M91.8,57.4c0.1,0.1,0,0.2,0.2,0.1c-0.1-0.2-0.2-0.5-0.3-0.7 C91.6,57,91.7,57.1,91.8,57.4z M90.2,57.3c0.4-0.1,1.1-0.5,0.6-0.9c-0.1,0.4-0.2,0.6-0.4,0.3c-0.1,0-0.5,0.2-0.5,0.3 C89.9,57.2,90,57.2,90.2,57.3z M90.9,56.1c0.1,0.2,0.2,0.3,0.2,0.5c0.1-0.5-0.2-0.8-0.6-0.8C90.7,55.9,90.8,56,90.9,56.1z M90.3,59 c-0.2-0.4-0.7-0.7-1-1.6c0.1,0,0.2,0,0.3,0c-0.7-0.7-1.4-1.7-2.5-1.8c-0.5-0.1-1,0.5-1.3,0.3c-0.5-0.2-0.1-1.4-1.2-0.8 c0.3,0.4,0.6,0.5,0.9,0.6c-0.2,0-0.3,0.1-0.5,0.1c0.1,0.2,0.2,0.4,0.3,0.5c0.1,0,0.2-0.2,0.2-0.2c0.6,0.5,2,1,1,2 c0.6-0.3,0.7,0.4,1.2,0.3c0.4-0.1,0.4-0.5,0.6-0.5C89.2,57.9,89.5,58.9,90.3,59z M93.2,58.5c-0.1,0.1-0.2-0.2-0.2,0.1 C93.3,58.8,93.2,58.6,93.2,58.5z M92.4,57.7c0,0-0.1-0.2-0.2-0.3C92.2,57.6,92.3,57.6,92.4,57.7z M92.9,58c0.1,0.1,0.1,0.1,0.2,0.2 c-0.2-0.2-0.3-0.3-0.5-0.4C92.7,57.8,92.8,57.9,92.9,58z M93.5,59.1C93.6,58.9,93.6,58.8,93.5,59.1z M93.5,58.7c0-0.2,0-0.4-0.2-0.6 C93.3,58.3,93.4,58.5,93.5,58.7z M81,45.9c0.1-0.5,0.2-1-0.1-1.3C80.6,45,80.6,45.5,81,45.9z M94.8,61c0,0,0.1-0.2,0-0.4 C94.7,60.8,94.8,61.1,94.8,61z M94.8,61.2c0.1,0.1,0,0.3,0.2,0.1C94.9,61.1,94.8,61.2,94.8,61.2z M29.5,76.3 c-0.4-0.8-0.5-0.2-0.7-0.2c0.2,0-0.3,0.2-0.3,0.2c-0.2,0-0.6-0.3-0.9-0.4c0.9,0.9,1.9,1.2,2.6,0.7C30,76.6,29.8,76.4,29.5,76.3z M89.6,64.4c0-0.2-0.2-0.3-0.1-0.7c-0.2,0-0.1-0.1-0.3,0c0.1-0.8-0.5-1.1-0.7-1.7c-0.1-0.5,0-1-0.2-1.6c-0.1,0.1-0.1,0.1-0.2,0.2 c0-0.5-0.1-1.1-0.2-1.6c-0.5,0.9-0.5,3.8-1.7,2.2c-0.3-0.5-0.4-0.2-0.4-0.8c0-0.3,0.4-0.5,0.4-0.7c0-0.1-1.1-0.4-1.4-0.5 c0.3,0.3-0.7,0.7-0.8,1.5c-0.5-0.2-0.7-0.4-1.1-0.2c-0.4,0.1-0.7,0.9-0.7,1.1c0,0-0.1,0.1-0.1,0.1c0-0.1,0-0.2-0.1-0.3 c-0.4,0.8-0.6,1.1-1.3,1.4c-0.6,0.3-1.1,0.4-1.6,1c0-0.1,0-0.2,0-0.3c-0.3,0.6-0.5,1.1-0.3,1.8c-0.1-0.1-0.1-0.2-0.2-0.3 c0,0.1,0,0.3,0,0.4c0-0.1-0.1-0.1-0.1-0.2c0.1,1,0.1,1.7,0,2.7c0,0.4-0.6,0.5,0,0.9c0.4,0.2,0.7-0.3,1-0.4c0.8-0.2,1.4-0.5,2.3-0.7 c1.4-0.5,1.7-0.2,2.1,1.1c0.2-0.3,0.5-0.6,0.8-0.8c-0.1,0.4-0.3,0.7-0.6,1c0.2-0.1,0.3-0.2,0.5-0.4c-0.1,0.2-0.1,0.3-0.2,0.5 c0.5,0.2,0.5,2.1,1.5,0.9c0,0.1-0.1,0.1-0.1,0.2C86.9,71.3,90.8,66.1,89.6,64.4z M85.9,71.3c-0.4-0.2-1,0.2-0.7,0.8 c0.2,0.6,0.9-0.4,1.1-0.9C86.2,71.2,86.1,71.2,85.9,71.3z M24.6,44.3c0-0.2,0.2-0.3-0.1-0.5C24.5,44,24.6,44.2,24.6,44.3z M24.2,44.9c0.1,0.1,0.1,0.2,0.1,0.4c0.1-0.2,0.1-0.3,0-0.6C24.1,44.6,24.3,44.8,24.2,44.9z M24.4,43.9c-0.2,0-0.3-0.1-0.3,0.2 C24.3,44.1,24.4,43.9,24.4,43.9z M36.2,56.9c-1-0.3-1.6-1.5-2.7-1.1c0-0.7-0.8-0.9-1.2-0.6c0-0.4-0.4-0.5-0.5-0.8 c-0.1-0.1-0.1-0.7-0.2-1c-0.3-0.7-0.6-0.8-1.2-1.1c-0.6-0.3-0.6-0.2-1.1-0.8c-0.3-0.4-0.6-0.7-1-1c0.1,0,0.2-0.1,0.3-0.1 c-0.9-0.2-1.7,0.6-2.3-0.6c-0.4,0.3-0.4,0.8-0.6,1.2c0-0.3,0-0.7,0-0.9c0.4-0.6-0.1-0.2-0.5,0.1c-0.3,0.2-0.7,0.9-1,1 c0,0-1.6-0.3-1.6-0.3c-0.8-0.7,0.1-1.4-0.1-2.2c-0.2-0.8-1.1-0.3-1.6-0.5c0.2-0.3,0.3-0.7,0.3-1.1c0.1,0,0.1,0,0.1,0.1 c0.2-1.2,0.5-1.7-0.7-0.8c-0.6,0.5-1.3,1.5-1.8,0c-0.3-0.8,0-2.4,0.4-3.1c0.7-1.1,1.6-0.5,2.3-0.6c-0.1-0.7,1.4-0.4,1.6-0.3 c0.2,0.3,0.2,2.8,0.8,1.6c0.5-1-0.4-1.7,0.5-2.7c0.6-0.7,2-1.1,1.3-2.2c0.1,0,0.1,0,0.2,0.1c0-0.2,0-0.3,0.1-0.4 c0,0.4,0,0.4-0.1,0.8c0.3-0.4,0.3-0.4,0.3-0.9c0.1,0.1,0.1,0.1,0.1,0.2c0.2-0.3,0.4-0.5,0.4-0.7c0,0,0.4-0.1,0.6-0.1 c-0.1,0-0.3,0-0.5,0c0.4-0.2,0.8-0.2,1.1-0.4c-0.1,0,0,0-0.2,0c-0.1-0.9,1.4-1.5,1.9-1.4c-0.5,0.2-0.4,0.3-0.6,0.7 c0.5-0.1,1.4-0.5,1.9-0.9c0-0.1-0.1-0.3-0.1-0.4c-0.6,1.2-1.7-0.1-0.8-0.7c-0.7-0.6-1.3,0.5-2,0.8c0.5-0.5,1.1-1.2,1.7-1.3 c0.8-0.2,1.5,0.2,2.2-0.4c1.2-0.9,0.1-1.1-0.6-1.9c0.2-0.5-0.1-0.9-0.2-1.5c-0.5,0.5-1.8,1-1.1-0.3c-0.5,0-0.6-0.4-1.2-0.4 c-1,0-0.4,0.7-1.2,1.3c0.6,0.8-0.3,1.4-0.9,1.5c0.6,1.6-1.5,1.4-0.5-0.2c-0.8,0-1.4-1-2.2-0.7c0-0.6,0.1-0.4-0.3-0.7 c0.5-1.3,2.5-2.2,3.5-2.7c0.3-0.1,1.4-0.2,1.3-0.9c-0.2-1-1.3,0.4-1.7,0.6c0.1-0.2,0-0.2,0.1-0.5c-0.2,0-0.2-0.2-0.6,0 c0.1-0.1,0.1-0.2,0.2-0.3c-0.1,0-0.2,0-0.4-0.1c0.7-0.6-0.4-1-0.8-0.1c0.5,0.5-0.1,0.7-0.5,1c0.1-0.1,0.1-0.2,0.2-0.3 c-0.5-0.2-1,0.1-1.6,0c-0.4-0.1-0.7-0.4-1.2-0.1c0,0,0.1,0.1,0.1,0.1c-0.4,0.1-1.1,0.1-1.7,0c0.1-0.1,0.3-0.1,0.4-0.2 c-0.6-0.3-1.5-0.7-2.1-0.3c0.1-0.1,0.1-0.2,0.2-0.3c-0.4,0.3-0.9,0-1.4,0c-0.6,0.1-1.2,0.4-1.8,0.4c-0.6,0-2.5-0.4-2.7-0.6 c-1.3-0.2-2.7,0.3-4,0.8c0.3,0.2,0.3,0.4,0.4,0.8c-0.2,0-0.3,0-0.5,0c0.1-0.1,0.1-0.1,0.2-0.2c-0.4,0-0.9,0.2-1.3,0.3 c0.2,0.7,0.9,0.5,1.4,0.3c-0.3,0.5-0.9,0.4-1.5,0.6c-0.5,0.2-1.4,1.3-0.4,1.1c-0.1,0.1-0.1,0.3-0.3,0.5c0.2-0.1,0.3-0.1,0.5-0.1 c0,0.1,0,0.1-0.1,0.2c0.1,0,0.1-0.1,0.2-0.1c0,0.1,0,0.1,0,0.2c0.2-0.1,0.4-0.1,0.6-0.2c-1,0.9-2.2,1-3.2,1.7 c2.1-0.4,3.5-1.8,5.4-2.6c-0.3,0.1-0.7,0.4-0.8,0.8c0.8-0.2,1.2-0.4,1.9-0.4c0.8,0.1,1.3,0.9,2.1,0.8c-0.1,0.6-0.1,1.8,0.3,2.2 c-0.6,0.8,1.3,1,0.4,2c-0.2-1.2-0.9,1-1.2,1.6c-0.4,0.8-0.5,2-0.2,2.8c0.2,0.4,1.7,3,0.9,3.3c0.6,0.7,0.6,1.2,1,2 c0.6-0.7-1.1-2.5-0.6-3.6c0.4,0.2,0.8,1.8,1,2.3c0.2,0.4,0.6,1.1,0.8,1.6c0.1,0.7-0.2,0.6,0.2,1.3c0.2,0.4,0.9,0.7,1.3,0.9 c0.5,0.3,1,0.1,1.3,0.2c0.8,0.3,1.4,1.1,2.1,1.3c0,0-0.1,0-0.1,0c0.4,0.5,0.5,0.9,0.7,1.3c0.1-0.1,0.1-0.1,0.1-0.2 c0.4,0.6,0.9,1.2,1.4,1c-0.1-0.8,0.3-0.4,0.5-0.1c0.3,0.5,0.3,1.3,0.2,1.7c-0.2,0.7-1.6,1.6-0.9,2.5c0-0.1,0.1-0.1,0.1-0.2 c0,0.6-0.4,0.8-0.3,1.5c0.1,0.3,0.7,1.2,0.9,1.6c0.3,0.7,0.5,1.6,1,2.1c0.5,0.6,1.3,0.7,1.6,1.4c0.3,0.7,0.2,2,0.2,2.8 c0,1,0.2,1.8,0.2,2.7c0.1,1.2-0.5,3.5,0.3,4.4c0-0.2,0-0.3,0-0.5c0.3,0.3,0.2,0.4,0.3,0.9c-0.1,0-0.2-0.1-0.3-0.1c0,0.5,0,0.6-0.1,1 c0.1,0,0.3,0.1,0.4,0.1c-0.8,1.1,0.7,2.6,1.6,2.7c-0.1-0.5,0.1-0.6,0.6-0.6c-0.6-0.4-0.2-0.6-0.2-1c0-0.2,0.3-0.7,0.3-0.7 c0-0.2-0.3-0.5-0.3-0.4c0-0.1-0.3-0.3-0.3-0.6c0-0.2,0.4-0.2,0.4-0.2c0.1-0.5-0.2-0.7,0.3-1c0-0.1-0.1-0.1-0.1-0.2 c-0.8,0,0-0.5,0-0.4c0.1-0.3,0.5-0.3,0.1-0.9c1.8,0.4,1.2-1.1,0.8-2c1,0.9,1.4,0,1.9-1c0.6-1.3,0.3-2.4,1.5-3.2 c0.7-0.5,0.7-0.1,1.1-1c0.3-0.8,0.3-1.4,0.4-2.2C35.4,59.7,36.6,58.3,36.2,56.9z M24.2,26.2c-0.2,0-0.3-0.1-0.5,0 C23.9,26.6,23.9,26.3,24.2,26.2z M22.4,25.3c-0.2,0.1-0.4,0.2-0.5,0.3c0.4,0.1,0.8,0,1.2,0c-0.2,0-0.4,0.2-0.6,0.2 c0.5,0,1.7,0,2-0.5c-0.2,0-0.3,0-0.4,0c0-0.1,0-0.2,0.1-0.3c-0.4,0.1-0.3-0.1-0.4,0.4C23.3,25.5,22.8,25.2,22.4,25.3z M24.2,27.3 c-0.5-0.1-0.6-1.9-1.2-0.5c0-0.6-0.7-0.4-1.2-0.3c0.1-0.1,0.1-0.1,0.2-0.2c-0.5-0.1-1.1,0.2-1.5,0.5c0.2,0,0.4,0.1,0.7,0.1 c-0.2,0-0.4,0.1-0.6,0.1c0.3,0.2,0.8,0.1,1.2,0.2c-0.4,0-0.8,0.1-1.2,0.1C21.2,28.1,23.6,27.9,24.2,27.3z M24,24.9 c0-0.3-0.3-0.1-0.7,0C23.6,25,23.8,24.9,24,24.9z M21.6,25.4c0.4-0.1,0.9-0.1,1.2-0.5c-0.6,0-1.2,0.2-1.8,0.5 C21.2,25.4,21.4,25.4,21.6,25.4z M32.4,34.8c-0.1,0-0.2,0.2-0.3,0c0,0,0.1-0.1,0.1-0.1c-0.1,0-0.3,0-0.4,0c0.2-0.2,0.3-0.5,0.5-0.7 c-0.6,0.1-1.2,1.1-1.3,1.6c0.3,0,0.7,0,1,0.1c-0.1,0.1-0.1,0.1-0.2,0.2c0.1-0.1,0.4-0.2,0.5-0.3c0,0.1,0,0.2-0.1,0.4 c0.4,0,0.5-0.3,0.4-0.7c-0.1,0-0.1,0-0.2,0.1c0-0.1,0.1-0.2,0.1-0.3C32.6,34.9,32.5,34.9,32.4,34.8z M14,35c0.7,0.6,0.5-0.1,0.2-0.5 C13.7,34.1,13.5,34.6,14,35z M19.6,27.1c0.8-0.1,1.5-0.7,2.3-0.8c-0.9-0.9-1.9,0-2.6,0.5C19.5,26.8,19.5,27,19.6,27.1z M27.7,29.4 c-0.8-0.6-0.7-0.5-1.6,0.2c0.1,0,0.4,0.2,0.3,0.2C27,29.4,27.6,29.7,27.7,29.4z M13.3,33.1c-0.2,0.2-0.3,0.4,0,0.7 c0.1-0.2,0.2-0.5,0.3-0.7C13.4,33.1,13.4,33.1,13.3,33.1z M27.5,30.1c0.1,0,0.1,0.3,0.2-0.1C27.6,30,27.6,30.1,27.5,30.1z M29.8,36 c-0.1,0,0-0.3-0.2-0.1c0.3,0.2,0.2,0.2,0.6,0.1C30.1,36.1,29.9,36.1,29.8,36z M26.7,30c0.2,0,0.3,0.1,0.6-0.2 C27,29.8,26.9,29.9,26.7,30z M30.5,35c-0.2-0.2-0.3-0.3-0.6-0.3C30.1,34.9,30.3,34.9,30.5,35z M27,25.3c0,0.2,0.1,0.2,0,0.5 c0.7,0.2,2.2,0.4,2.7-0.2c-0.7-0.3-1.4,0.1-2.1-0.2c0,0,0.1-0.1,0.1-0.1c-0.4-0.2-0.8-0.3-1.3-0.1C26.7,25.3,26.8,25.3,27,25.3z M26.8,24.9c0.2,0,0.3,0,0.5,0C27.2,24.8,26.9,24.9,26.8,24.9z M27.5,24.4c0.1,0,0.2,0,0.4,0c-0.1,0.1-0.2,0.1-0.3,0.2 c0.6,0.4,1.2,0,1.8-0.2c-0.5-0.6-1.3-0.6-2-0.2C27.3,24.4,27.4,24.2,27.5,24.4z M26.3,25.8c0.2,0,0.3,0.1,0.5-0.1 C26.6,25.6,26.1,25.4,26.3,25.8z M27,24.8c-0.1-0.2-0.1-0.3-0.5,0C26.8,24.9,26.8,24.7,27,24.8z M29.7,26.4c0.1,0,0.3,0,0.5,0 c-0.2-0.3-0.6-0.4-0.9-0.2C29.4,26.5,29.4,26.4,29.7,26.4z M26.9,26c-0.5-0.1-0.9,0.1-1,0.7c0.5-0.1,1-0.3,1.4-0.6 C27.1,26.1,27,26,26.9,26z M31.5,27.3c-0.4-0.3-0.7-0.5-1.2-0.4c-0.2-0.6-0.9-0.4-1.3-0.2c0.3-0.8-0.6-0.5-1-0.2 c0-0.1,0-0.1-0.1-0.2c0.1-0.1,0.2-0.1,0.3-0.2c-0.6,0-1.1,0.2-1.4,0.8c0.1,0,0.2,0,0.3,0C27.1,27,27,27,26.9,27.1 c0.6,0.3,2.7,0.1,2.5,0.6c0.8,0.1,0.7,0.4,0.2,0.9c-0.3,0.3-0.9,0.1-1.3,0.6c0.5,0.2,0.9-0.2,1.4,0.3c0,0-0.1,0.1-0.1,0.1 c0.4,0.3,0.8,0.5,1.2,0.5c-0.1-0.2-0.2-0.5-0.4-0.7c1.4,1.5,0.5-0.9,0.4-0.7c0.3-0.6,0.9,0.8,1.6-0.4c-0.5-0.1-0.8-0.5-1.3-0.6 c0.2-0.1,0.3-0.1,0.5-0.2C31.6,27.5,31.5,27.4,31.5,27.3z M25.7,24.7c0.2,0.1,0.4,0.1,0.6,0.1c-0.1-0.4-0.5-0.5-0.9-0.3 c0.1,0,0.1,0,0.2,0.1c-0.1,0-0.2,0.1-0.3,0.1C25.4,24.7,25.5,24.7,25.7,24.7z M29,24c0.5,0.1,0.9,0.1,1.4,0.1 c-0.3,0.1-0.7,0.1-1,0.1c0.1,0.2,0,0.1,0.2,0.3c-0.2,0.1-0.5,0.2-0.8,0.3c0.2,0.1,0.3,0.2,0.4,0.3c-0.4-0.2-0.8,0-1.1,0.3 c0.7,0.1,1.9,0.3,2.5-0.2c-0.1,0-0.2,0-0.4,0c0.4-0.3,1-0.4,1.2-0.7c-0.1,0-0.2,0-0.3,0c0.9,0,1.8-0.4,2.7-0.6c-0.1,0-0.3,0-0.4,0 c0.4-0.1,0.9-0.1,1.3-0.3c-1.6-0.4-4.4-0.4-5.9,0.3C28.9,23.8,28.9,23.9,29,24z M29.5,28.2c-0.2-0.3-0.3-0.3-0.5,0.2 C29.3,28.4,29.4,28.3,29.5,28.2z M24.4,24.6c-0.2,0-0.4-0.1-0.6,0.1C24,24.7,24.2,24.6,24.4,24.6z M25,27.4c-0.2,0-0.4,0-0.7,0.2 c0.3,0.2,0.6,0.2,0.9,0.1C25.2,27.4,25.1,27.5,25,27.4z M24.4,26.5c0.4,0.5,0.9,0.5,1.3,0c-0.1,0-0.2-0.1-0.2-0.1 c0.2-0.1,0.2-0.1,0.3-0.3c-0.4,0-0.9-0.1-0.9,0.3C24.7,26.4,24.6,26.5,24.4,26.5z M25.3,25.7c0.4,0.2,0.9-0.1,0.9-0.5 c-0.4,0-0.8,0-1.1,0.4C25.5,25.4,25.3,25.7,25.3,25.7z M78.1,46.7c-0.7,0.3-0.2,0.9,0,0.7C78.4,47,78.4,46.8,78.1,46.7z M24.7,46.8 c0.2,0,0.3,0,0.4-0.2c-0.8-0.5-2-1.9-3-0.7c0.3-0.1,0.6-0.2,0.9-0.3c0,0-0.1,0.1-0.1,0.1c0.6,0.3,1,0.3,1.4,0.8 c-0.1,0.1-0.1,0.2-0.2,0.2C24.3,46.7,24.5,46.8,24.7,46.8z M55.7,40.5c-0.1,0.1-0.2,0.1-0.4,0.1c0.4,0.2,0.3,0.1,0.6-0.2 C55.9,40.4,55.8,40.4,55.7,40.5z M49.5,32.8c0.1-0.4,0.2-0.6-0.3-0.4C49.2,32.7,49.3,32.7,49.5,32.8z M48.9,38.1 c0-0.3,0.1-0.4,0-0.7C48.6,37.7,48.8,37.8,48.9,38.1z M45.1,32.6c0.1-0.1,0.1-0.3,0.2-0.1c0,0.1,0.4,0.4,0.4,0.6 c0,0.4-0.6-0.1-0.3,0.6c-0.1,0-0.2,0.1-0.3,0.1c0.1,0,0.3,0.2,0.5,0.2c-0.2,0.1-0.4,0.3-0.6,0.5c0.7,0,1.9,0,1.9-1 c-0.6-0.2-0.6-1-1.2-1.2c0.2-0.2,0.2-0.5,0.3-0.6c-0.2,0-0.3,0-0.5,0c0.1-0.1,0.2-0.3,0.3-0.4C45,31.2,44.9,32,45.1,32.6z M53.3,40.5c-0.2,0-0.2,0.1-0.4-0.1c0,0.1,0,0.1,0,0.2c0.3,0.1,0.5,0.2,0.8,0C53.5,40.5,53.5,40.5,53.3,40.5z M41.5,27.3 c-0.3,0-0.6,0-0.9,0c0-0.1,0.2-0.4,0.2-0.4c0.3,0.3,0.4,0.3,0.8,0.3c-0.2-0.3-0.2-0.4-0.6-0.6c0.1,0,0.3,0,0.5,0 c-0.1-0.1,0-0.2-0.2-0.4c0.3,0,0.5-0.1,0.7-0.2C42,26,42,26,41.9,26c0.2,0,0.3,0,0.5,0c-0.1-0.1-0.2-0.2-0.2-0.3 c0.3-0.2,0.3-0.2-0.1-0.5c0.2,0,0.5-0.1,0.7-0.1c-0.3-0.4-0.2-0.7,0.3-0.9c-0.2,0-0.3,0-0.5,0c0.5,0,1-0.2,1.6-0.3 c-0.6-0.3-1.5-0.1-2.1,0c0.1-0.1,0.2-0.1,0.2-0.2c-0.6-0.1-1.3-0.1-1.9-0.1c0.7,0,1.5,0.1,2.2-0.1c-1.4-0.2-3.8-0.7-5,0.1 c0.1,0,0.3,0.1,0.4,0.1c-1.6-0.3-3.3-0.2-4.8,0.4c0.2,0,0.3,0.1,0.5,0.1c-0.6,0.3-1.4,0.1-1.9,0.5c0.4,0.1,0.8,0.2,1.2,0.2 c-0.3,0-0.7,0-1,0.1c0.2,0.2,4.1,0.7,2.5,1.7c0.3,0.1,0.5,0.2,0.8,0.4c-0.9-0.5-1,0.9,0,0.2c-0.6,1-1.2,0.7-0.8,2.1 c0.2,0.7,0.5,0.9,0.9,1.1c0.7,0.4,0.6,0.2,1.1-0.4c0.1-0.1,0.4-0.9,0.6-1.1c0.4-0.3,0.8-0.2,1.1-0.4C39.3,28.2,40.4,27.9,41.5,27.3z M25.3,47.4c0.3,0.1,0.4-0.1,0.6,0.3c0.2-0.4,0.6-0.3,0.9-0.4c-0.3-0.4-0.9-0.7-1.4-0.4c0.2,0.2,0.1,0.2,0.3,0.4 c-0.2,0-0.3,0.1-0.6,0C25,47.6,25.1,47.4,25.3,47.4z M80.8,58.3c0.1,0,0.2-0.1,0.3-0.1C81,58,80.7,58,80.5,58.4 C80.6,58.4,80.7,58.3,80.8,58.3z M82.5,56.6c-0.2-0.4-0.3-0.7-0.5-1.1c0.2-0.1,0.3-0.3,0.5-0.3c0-0.1,0-0.1,0-0.2 c-0.4,0.2-1.4,0.1-0.8-0.4c0.5-0.4,1.2,0.5,1.3-0.5c-0.4,0.6-0.9,0-1.3,0.2c-0.3,0.2-0.5,1.1-0.5,1.5c0,0,0.3,1.2,0.2,1.2 c0.4,0.2,0.2-0.9,0.4-1.2c0,0.4,0.1,0.6,0.2,0.9c0.1-0.1,0.2-0.1,0.3-0.2c-0.1,0.3,0,0.3,0,0.5C82.5,56.9,82.4,56.8,82.5,56.6z M78.5,55.3c0.1,0.8,1.5,1.1,1.9,1.1c0.1-0.7,0.3-1.8,0.9-2c-0.6-0.8-0.4-1.3,0-1.8c-0.4-0.2-0.5-0.6-0.8-0.5 c-0.3,0.1-0.6,0.9-0.8,1.1C79.1,53.9,77.9,54,78.5,55.3z M85.8,57.1c-0.1,0.1-0.2,0-0.2,0.5C85.8,57.4,85.7,57.2,85.8,57.1z M83.6,56c-0.1,0-0.2,0-0.3,0C83.6,56.5,83.5,56.1,83.6,56z M81.6,58.9c-0.1-0.2-0.1-0.4-0.5-0.3C81.3,58.8,81.4,58.8,81.6,58.9z M82.3,58.2c-0.1-0.2-0.5-0.1-0.8,0.1C81.7,58.4,82,58.3,82.3,58.2z M78.7,58c0.5,0.1,1,0.2,1.5,0.1c-0.6-0.3-2.6-1.5-3-0.6 C77.7,57.7,78.2,57.8,78.7,58z M77.4,56.5c0.3-1-2-4.1-3.1-3.9c0.4,0.9,1,1.6,1.5,2.5C76,55.4,77.5,58.3,77.4,56.5z M84.2,56.1 c0.2,0.1,0.3,0,0.5,0.2c-0.2-0.5-0.6-0.6-0.9-0.2C84,56.1,84.1,56.1,84.2,56.1z M83.9,55.1c0.1-0.4,0.3-0.8-0.1-1.2 C83.7,54.3,83.7,54.7,83.9,55.1z M82.7,58.8c0.2-0.3,0.6-0.5,0.9-0.7c-0.5,0-1,0.2-1.2,0.8C82.5,58.9,82.6,58.9,82.7,58.8z M44.1,33.6c-0.1,0.1-0.1,0.3-0.2,0.4c0.4,0.1,1.4-0.5,1.1-1C44.7,32.3,44,33,44.1,33.6z M41.8,29.6c0.5,0.1,1.1-0.1,1.5-0.5 c0-0.1-0.2-0.4-0.2-0.5c-0.6,0.1-1.9-0.2-2.3,0.3c0.2,0,0.3,0.1,0.5,0.1c-0.1,0-0.2,0.1-0.4,0.2c0.2,0.1,0.3,0.1,0.5,0.2 c-0.1,0.1-0.2,0.1-0.2,0.2C41.4,29.5,41.6,29.5,41.8,29.6z M48.7,38.5C48.8,40.2,49,37.2,48.7,38.5z M50.5,39.4 c-0.2,0-0.4,0.1-0.6,0c0.1,0.3,0.4,0.5,0.7,0.6C50.7,39.5,50.6,39.5,50.5,39.4z M24.1,47.3c-0.1,0.1-0.2-0.1-0.2,0.1 c0.3,0.2,0.3,0.2,0.6,0.1C24.4,47.3,24.3,47.4,24.1,47.3z M70,51c-0.1-0.1-0.1-0.1-0.2-0.2C69.3,52.7,70.9,52.3,70,51z M61,60.2 c0-0.2-0.1-0.4-0.2-0.6c-0.1,0.3-0.3,0.5-0.4,0.7c-0.1,0.8-0.9,0.8-1.1,1.4c-0.2,0.4,0.1,0.7,0,1.1c-0.1,0.4-0.3,0.6-0.4,1 c-0.1,1.2,0.5,1.5,1.1,0.7c0.5-0.7,0.9-2.6,0.9-3.5c0,0.1,0.1,0.2,0.1,0.2C61.1,60.9,61,60.6,61,60.2z M74.3,48.1 c-0.9,0.8-1-2.4-2-2.6c0,0.2,0,0.2,0,0.4c-0.3-0.1-0.5,0-0.9,0.1c0.1,0.9-1.3,1.5-1.5,2.2c-0.2,0.6-0.2,2.1-0.3,2.7 c-0.1,0.1-0.3,0.4-0.5,0.5c-1-1.2-1.5-3.8-1.8-5.4c-0.6,0.6-1.1-0.6-1.6-1c-0.5-0.5-0.4-0.4-1.1-0.5c-0.5-0.1-0.9,0.1-1.3-0.1 c-0.4-0.2-0.5-0.6-0.8-0.7c-0.3-0.1-0.5,0.2-1,0c-0.7-0.3-0.8-1.5-1.5-1.1c0.1,0.9,0.8,1.3,1,2.1c0-0.2,0.1-0.4,0.1-0.5 c0.1,1.3,1,0.8,1.4-0.1c-0.1,0.9,0.5,0.7,0.8,1.1c0.4,0.8,0.2,0.6-0.1,1.2c-0.4,1-0.6,1.2-1.5,1.7c-0.6,0.4-2,1.9-2.6,1.1 c-0.3-0.4-0.1-0.9-0.2-1.3c-0.2-0.5-0.7-1-0.9-1.4c-0.4-0.8-1.8-3-1.6-3.7c0,0.3-0.2,0.5-0.2,0.7c-0.2-0.3-0.4-0.5-0.5-0.9 c0.1,0.8,0.6,1.5,0.9,2.2c0.3,0.7,0.4,1.4,0.7,2.1c0.3,0.7,2,2.5,1.7,3c0.5,0.9,1.8,0.2,2.4-0.1c0.1,3.4-3.7,4.9-3.4,7.8 c0.1,1.4,0.7,2.7-0.3,3.9c-0.7,0.8-1,0.7-1.1,1.7c0,0.5,0.2,0.8-0.1,1.3c-0.1,0.2-0.6,0.3-0.7,0.5c0,0.1,0,0.5-0.1,0.7 c-0.2,0.5-0.5,1.1-0.9,1.5c-0.5,0.6-0.9,0.8-1.4,1c-0.2,0.1-1.4,0.4-1.5,0.4c-0.6-0.2-0.2-0.7-0.3-1.2c-0.2-0.8-0.6-1.4-0.8-2.2 c-0.2-0.9-0.2-1.6-0.5-2.5c-0.3-0.8-0.5-1.3-0.2-2.2c0.3-1.4,0.5-2.2,0.1-3.5c-0.3-1-0.9-1.5-0.9-2.5c0-0.8,0.3-1.3-0.2-1.9 c-0.9,0.6-1.1-0.8-2.2-0.5c-0.7,0.2-1.9,0.8-2.6,0.6c-1.5-0.3-2.2-3.1-2.8-4.2c0.8-0.8,0.2-2.2,0.4-3c0.1-0.4,0.4-1.2,0.6-1.5 c0.4-0.6,0.9-0.7,1.2-1.3c0.5-0.8,0.3-1.3,1-2c0.8-0.9,0.3-0.3,1.4-0.5c0.9-0.1,2.7-1.4,3.4-0.6c0.1,0,0.2-0.1,0.2-0.1 c-0.2,0.8-0.3,1.2,0.3,1.7c0.5,0.4,1.7,1.1,2.2,0.8c0.1,0,0-0.6,0.5-0.7c0.2-0.1,0.7,0.4,0.9,0.5c0.5,0.2,1.7-0.1,1.9,0.3 c0.9,0.2,1-1.5,1-2.3c-0.6,0-1.4,0.3-1.9,0.1c-1.2-0.5-0.9-1.5,0-1.9c0.4-0.2,1.1-0.3,1.6-0.3c0.4,0,1,0.7,1.4,0.3 c0.6-0.6-0.9-1.3-1.3-1.6c0.3-0.4,0.2-0.2,0.2-0.5c0.1-0.1,0.2-0.1,0.4-0.2c-0.4-0.1-1.6,0.5-0.6,0.6c-0.4,0.4-0.8,0.5-1.1,0.1 c0.1-0.1,0.2-0.1,0.3-0.2c-1-0.9-1.9,1.4-1,1.8c-0.2,0.1-0.5,0.3-0.7,0.5c-0.2-0.4-0.3-0.3-0.7-0.2c0.1,0.1,0.1,0.1,0.2,0.2 c-0.3-0.1-0.2,0.1-0.4-0.1c0,0.5,0.2,0.7,0.4,1.1c-0.1,0-0.2-0.1-0.3-0.1c0.1,0.2,0.1,0.2-0.1,0.2c0,0.1,0.1,0.2,0.1,0.4 C52,40,52,38.4,51.7,37.9c-0.3-0.5-1.4-1.3-1.6-1.2c-0.1-0.2,0-0.2,0-0.3c-1.3,0,1.2,2,1.3,2.3c-0.7-0.5-0.1,0.3-0.7,0.8 c0.3-1-0.8-1.3-1.3-1.8c-0.6-0.6-0.2-0.5-0.9-0.6c-0.5-0.1-1.1,0.5-1.3,0.7c-0.8,0.6-0.7,1.7-1.5,2.2c-0.8,0.5-1.1-0.4-1.8-0.1 c-0.1-0.5-0.2-2.3,0.1-2.6c0.4-0.5,1.5,0.4,1.9-0.1c0.7-0.8-0.5-1.5-0.8-2c0.3,0,0.5-0.1,0.8,0c0-0.1-0.1-0.3-0.1-0.4 c0.5,0.3,0.9-0.3,1.2-0.6c0.3-0.3,0.8-0.7,1-0.9c0.1-0.2,0.3,0.2,0.4-0.1c0,0-0.1-0.3-0.1-0.4c0.2-0.4-0.2-0.8,0.5-1 c0,0.1,0.1,0.4,0.1,0.5c-1.1,0.9,1.1,0.8,1.5,0.7c0.6-0.1,0.7,0.1,1.1-0.3c0.2-0.2-0.2-1.4,0.7-0.6c0-0.2,0-0.3,0-0.5 c-0.2-0.1-0.1-0.1-0.3-0.3c0.5-0.2,0.9,0,1.3-0.3c-0.6-0.4-1.5,0.5-1.9-0.3c-0.4-0.7,0.2-1.2,0.8-1.5c-0.5-0.8-0.9,0.1-1.2,0.5 c-0.7,0.9-0.3,0.8-0.4,1.8c0,0.2-0.6,1.4-0.9,1.3c-0.4-0.1-0.7-1.2-1-1.4c-0.3-0.1-1.5,0.8-1.2-0.8c0.1-0.6,1.1-1,1.6-1.5 c1-1.1,2.6-2.5,4.1-1.6c-0.1,0-0.2,0.1-0.3,0.1c0.4,0.2,2.3,0.3,2.6,0.9c0.4,1-1.2,0.3-1.6,0.4c0.5,0.3,0.5,0.9,1.1,1 c-0.1-0.1-0.1-0.2-0.2-0.3c0.2,0,0.6,0,0.9,0c-0.1-0.1-0.1-0.2-0.2-0.3c0.3-0.3,0.6-0.4,0.9-0.2c0-0.3-0.1-0.6-0.3-0.9 c0.4,0,0.6,0.1,0.8,0.3c-0.1,0-0.2,0-0.3,0c0.4,0.6,1.1-0.3,1.9-0.4c-0.1,0.1-0.1,0.1-0.2,0.2c0.5,0,1.2-0.1,1.6-0.3 c-0.1-0.1-0.2-0.1-0.3-0.2c0.6-0.2,1.5,0.2,2.1,0.5c0-0.1,0.1-0.1,0.1-0.2c-0.7-0.3-1.2-1.5-0.2-1.4c0.5,0,1.4,1.7,1,2.2 c0.4,0,0.5-0.1,0.6-0.5c-0.4-0.4-0.6-0.8-1-1.2c0.1-0.1,0.2-0.1,0.3-0.2c-0.1-0.1-0.1-0.2-0.2-0.2c0.2,0.2,0.4,0.4,0.6,0.6 c-0.1-0.1-0.1-0.2-0.2-0.2c0.4-0.2,0.8-0.2,1.2,0c-0.3-0.2-0.3-0.4-0.5-0.6c0.4-0.1,0.9-0.1,1.3-0.1c-0.1-0.1-0.2-0.1-0.3-0.2 c0.6-0.7,1.8-0.5,2.7-0.6c0.1-0.4,0.5-0.5,0.9-0.3C68.1,25,68,25,67.9,25c0.7,0.2,1.8-0.1,2.3,0.6c-0.2,0.1-0.5,0.3-0.7,0.4 c1.1,0.1,2.1,0.5,3.2,0.4c-0.1-0.1-0.1-0.2-0.2-0.2c1.1,0,1.5,0.7,2.5,1c0-0.1-0.1-0.2-0.1-0.4c0.6,0.2,1.2,0.1,1.8,0.1 c-0.1-0.1-0.3-0.2-0.4-0.3c0.5-0.3,1.7-0.1,2.3,0.1c0.7,0.2,1.4,0.2,2.1,0.4c1.1,0.2,2.5,0.9,3.6,0.7c-0.2-0.1-0.3-0.2-0.5-0.4 c1.8,0.3,2.5,0.3,3.9,1.8c-0.2,0-0.2,0.1-0.5,0.1c0.4,0.2,0.9,0.4,1.2,0.8c-0.6-0.2-1.3,0.2-1.3,0.9c-0.5-0.4-1.1,0-1.6,0 c0,0.9,0.6,0.7,1,1.4c-0.1,0-0.1,0-0.2,0c0.1,0.2,0.2,0.3,0.3,0.5c-0.1,0.1-0.2,0.1-0.3,0.2c0.1,0.1,0.1,0.3,0.2,0.4 c-0.1,0-0.2,0.1-0.3,0.1c0.2,0.4,0,0.4,0,0.7c-0.7-0.7-1.6-1.6-1.8-2.6c0.5-0.2,1-1.7,0.2-1.7c0.2,1-0.4,0.2-0.7,0.3 c-0.4,0.2-1.1,0.3-0.3,0.9c-0.6,0.3-1.3-0.1-2,0c-1.2,0.1-1.2,0.4-1.8,1.7c1.2,0.2,2.2,0.4,2.5,2.1c0.1,0.6,0.1,1.6-0.2,2.1 c-0.4,0.5-0.6,0.3-0.9,0.6c0,0-0.4,0.9-0.4,0.9c0.1,0.5,0.3,0.4,0.6,0.9c1.1,1.9-0.9,1.2-0.5,0.3c-0.2-0.2-0.7-0.8-0.7-0.8 c-0.4-0.2-0.5-0.6-1.1,0c0.4-1.3-0.9-0.4-0.9,0c0,0.9,1.3,0.4,1.6,0.8c-1.4,0.4,0.5,2.1,0.6,2.8c0.2,1.5-0.7,2.5-1.6,3.1 c-0.3,0.2-0.4,0.3-0.8,0.4c-0.1,0,0.1,0.4-0.1,0.4c-0.1,0-0.2-0.3-0.2-0.3c-0.1,0-1-0.5-1,0.7c0,0.8,1.1,1.3,1.3,2.1 c0.2,1.1-0.4,1.4-1,2.1c0-0.5-0.9-1.6-1.4-1.6c0-0.1,0-0.2,0-0.3c-0.1,0-0.2,0-0.3,0c0,0.6-0.1,1.2,0,1.7c0.1,0.4,0.5,0.7,0.7,1.1 c0.4,0.8,0.5,1.3,0.8,2.1c-1.2-0.2-1.1-2-1.8-2.8c0,0.1,0,0.2,0,0.2C75.1,51,75,47.7,74.3,48.1z M53.6,51.4 c-0.1-0.1-0.1-0.1-0.2-0.2C53.5,51.3,53.5,51.4,53.6,51.4z M61.2,39.7c-0.1-0.7-0.4-0.9-0.5-1.5c0.3,0.1,0.3,0,0.5,0 c-0.2-0.4-0.5-0.6-0.5-0.1c-0.1-0.7-0.6-0.8-0.9-1.4c0.1,0,0.2,0,0.3,0c0.2-0.4-0.1-0.3,0.4-0.3c0.1-1-1-0.7-1.3-0.2 C58.7,37,59.4,38,60,38.5C59.1,39.1,60.4,40.4,61.2,39.7z M50.4,24.2c0.4,0.2,1,0.2,1.5-0.1c-0.6-0.2-1.4-0.2-2-0.1 C50.1,24.2,50.2,24.2,50.4,24.2z M51,25c0.1,0,0.3-0.1,0.4-0.1c-0.3-0.1-0.5-0.1-0.8-0.1c0.1,0.3,0.1-0.1,0,0.2 C50.8,24.9,50.9,24.9,51,25z M49.1,24.8c0.1,0,0.2,0.1,0.3,0.1c-0.1,0-0.1,0.1-0.2,0.1c0.7,0.5,0.8-0.4,1.5-0.5 c-0.9-0.3-1.4-0.2-2.2-0.2C48.7,24.5,48.9,24.7,49.1,24.8z M27.1,47.3c0.1,0.1,0,0.4,0.4,0.1C27.4,47.3,27.3,47.3,27.1,47.3z M55.6,24.1c0.3,0.1,0.6,0,0.9-0.1c-0.5,0-0.8,0-1.3,0C55.5,24,55.7,24.2,55.6,24.1z M57.7,26.9c0.4,0.2,0.9,0.4,1.4,0.3 c-2-0.4,1.3-1.7,1.6-1.9c-0.7-0.3-1.8,0.1-2.5,0.5c-0.1,0.2,0,0.1-0.3,0.4c0.1,0,0.1,0,0.2,0C57.7,26.4,57.7,26.6,57.7,26.9z M65.1,24.4c0.5,0.1,1,0.2,1.5,0.2c-0.4-0.6-1.5-0.9-2.1-0.4C64.7,24.1,64.8,24.3,65.1,24.4z M75.7,25.8c0.3-0.1,0.7-0.1,1.1-0.1 c-0.3-0.5-1.3-0.5-1.8-0.4C75.2,25.7,75.4,25.8,75.7,25.8z M67.6,24.6c-0.5-0.2-0.9-0.4-1,0.2C67,24.8,67.5,24.8,67.6,24.6z M76.6,26.1c-0.2,0.1-0.2,0-0.3,0.2c0.3,0.1,0.6,0.1,0.8,0.1C77,26.2,76.8,26.1,76.6,26.1z M5,29.1C5,29.1,5,29.1,5,29.1z M7.7,27 c-0.2-0.1-0.3-0.2-0.6,0.1C7.3,27.1,7.5,27,7.7,27z M82.3,33.9c0.6,0.5,0.9,1.6,1.4,2.3c0-0.1,0-0.2,0-0.3c0.1,0.1,0.2,0.2,0.3,0.2 c-0.3-0.4-0.7-0.7-0.7-1.2c0.2,0,0.3,0.1,0.5,0.1c-0.6-0.6-1.2-1.8-1.8-2C82.1,33.3,82.2,33.4,82.3,33.9z M5.5,28.8 c0,0,0.3,0.1,0.5,0.1c0.1,0.8,1.1-0.1,1.7-0.2c-0.2-0.5-0.7-0.4-1-0.2c0.1-0.1,0.2-0.1,0.2-0.2C6.4,27,5.6,28.5,5,29.1 C5.2,28.9,5.7,28.4,5.5,28.8z M77.6,25.8c0.2,0,0.3,0.1,0.5-0.1c-0.3-0.1-0.7-0.1-1.1-0.1C77.2,25.7,77.3,25.7,77.6,25.8z M85.8,27.1c-0.1-0.1-0.2-0.2-0.3-0.2c0,0-0.1,0.1-0.1,0.1C85.6,27.1,85.7,27,85.8,27.1z M28.5,50.6c0,0,0.1,0.3,0.2-0.2 C28.6,50.3,28.5,50.6,28.5,50.6z M7.1,29.7c-0.3-0.1-0.4-0.2-0.7,0C6.6,29.8,6.8,29.7,7.1,29.7z M9.2,31.6c-0.3,0.1-0.5,0.1-0.5,0.5 c0.2-0.1,0.5-0.2,0.7-0.3C9.3,31.5,9.3,31.7,9.2,31.6z M6.4,30.8c0.2,0,0.3,0.3,0.4,0C6.7,30.7,6.5,30.8,6.4,30.8z">
    <animateTransform attributeName="transform" type="translate" repeatCount="indefinite" dur="2s" keyTimes="0;1" values="0 0;100 0"></animateTransform>
  </path>
</g>
<!-- [ldio] generated by https://loading.io/ --></svg>